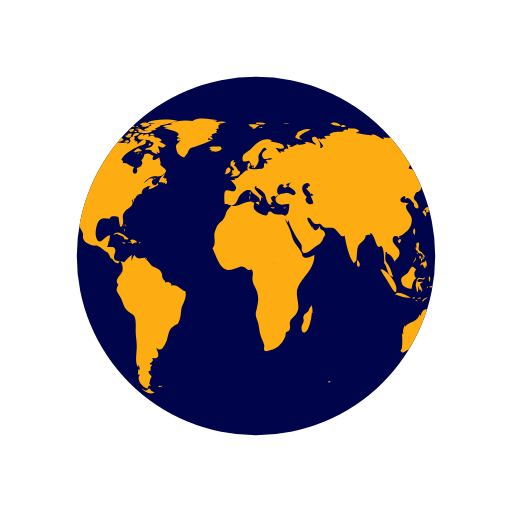
t = 0.00 s
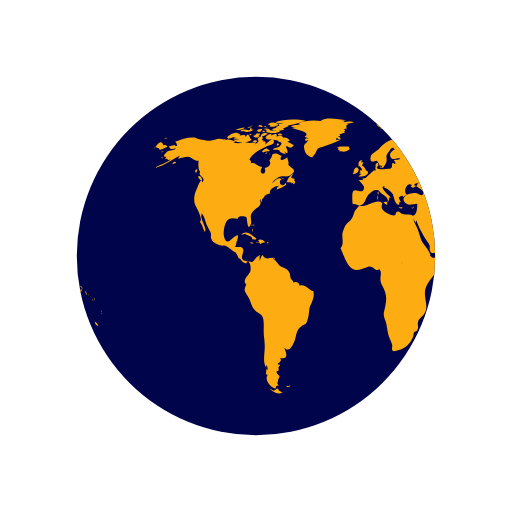
t = 0.50 s
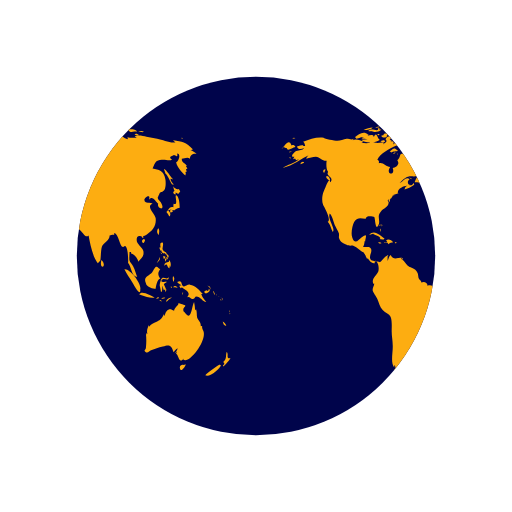
t = 1.00 s
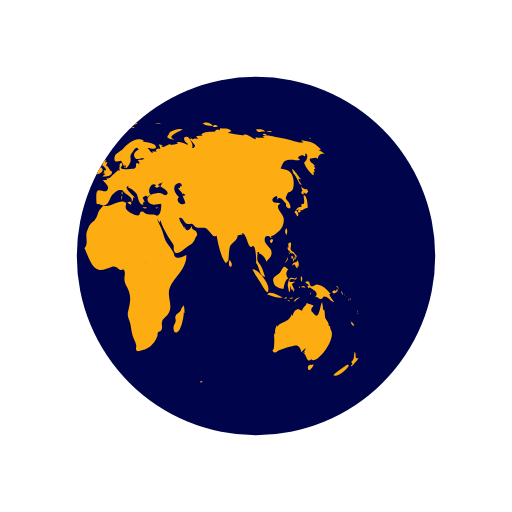
t = 1.50 s

The animated SVG that drew these frames (rendered in a browser with its animation timeline set to each time). Animation: 2 SMIL elements (animateTransform=2); one cycle of 2.00 s, repeats indefinitely.

<svg xmlns="http://www.w3.org/2000/svg" xmlns:xlink="http://www.w3.org/1999/xlink" style="margin: auto; background: rgb(255, 255, 255); display: block;" width="200px" height="200px" viewBox="0 0 100 100" preserveAspectRatio="xMidYMid">
<defs> <clipPath id="ldio-65cj23gtye-cp"> <circle cx="50" cy="50" r="35"></circle> </clipPath> </defs>
<circle cx="50" cy="50" r="35" fill="#00044b"></circle>
<g clip-path="url(#ldio-65cj23gtye-cp)">
  <path transform="scale(2) translate(-25 -25)" fill="#fdad11" d="M64.4,74.4c0.3,0.3,0.2,0.3-0.3,0.3C64.1,74.3,64.2,74.5,64.4,74.4z M31.4,75.4c-0.2,0.1-0.3-0.2-0.5,0.1c0.3,0.2,0.6,0.1,0.8-0.1C31.6,75.2,31.6,75.4,31.4,75.4z M84.9,36.9c-0.3,0.2-0.8-0.1-1.1-0.5 c0.1,0.2,0.1,0.6,0.3,0.9c-0.5,0.2-0.2,0.6,0.2,0.7c0-0.1,0-0.3,0-0.4c0.2,0.1,0.4,0.2,0.5,0.3c0.2-0.2,0.2-0.3,0.4-0.5 C85.1,37.2,85,37,84.9,36.9z M85.1,40.6c0-0.6-0.1-2.1-0.6-2.4c-0.6-0.4,0.5,2.1-0.6,1.6c0,0.2-0.1,0.5,0,0.7 c-0.8-0.3-0.9,0.5-1.4,0.9c0.3,0.3,0.4,0.6,0.6,0.9c0.3-0.4,0.2-0.9-0.3-1.2c0.2,0,0.4-0.2,0.6-0.2c0.2,0,0.6,0.2,0.6,0.2 C84.2,41,84.5,40.7,85.1,40.6z M83.7,41c-0.4-0.1-0.7,0.2-0.3,0.6c0.2-0.4,0-0.1,0.3-0.2C83.8,41.2,83.6,41.1,83.7,41z M93.5,62.8 c0.1,0.5,0.3,0.9,0.7,0.8C94.1,63.3,93.8,63,93.5,62.8z M93,71.2c-0.1-0.1-2.5,1.6-2.9,2.1c0.8,0.5,2.9-1.2,3.1-2.1 C93,71.5,92.9,71.2,93,71.2z M95,69.9c-0.4,0.2-0.6,0-0.5-0.4c0,0.1-0.1,0.2-0.1,0.3c0.1-0.5,0.1-0.8-0.1-1.1 c-0.3,0.7,0.1,1.4-0.7,2c0.3,0.3,0.3,0.4-0.1,0.7c0.1,0,0.1,0.1,0.1,0.2C93.9,71.3,95,70.2,95,69.9z M82,50.6 c0.2-0.2,0.3-0.2,0.3-0.5c-0.1,0-0.3-0.1-0.4-0.1C81.9,50.2,81.9,50.4,82,50.6z M82.4,50.6c-0.3-0.4-0.2,0.1-0.1,0.5 c0.2-0.3,0.3-0.5,0.2-0.9C82.5,50.4,82.4,50.5,82.4,50.6z M82.8,49.7c-0.1,0-0.2,0-0.3,0c0,0.1,0.2,0.4,0.2,0.5c-0.1,0-0.1,0-0.2,0 c0.1,0.2,0.1,0.3,0.2,0.5c0.1-0.2,0.1-0.2,0-0.5c0.1,0,0.2,0.1,0.2,0.1C83,50.1,82.9,49.9,82.8,49.7z M81,51 c0.2-0.3,0.3-0.4,0.2-0.8c-0.1,0.5-0.4,0.8-0.6,1.2C80.8,51.3,80.9,51.1,81,51z M81.2,48.6c0.1,0.2,0.1,0.5,0.3,0.3 c0,0.4,0.3,0.6,0.6,0.6c0,0,0-0.1,0.1-0.1c0.1,0.2,0.2,0.3,0.4,0.4c0-0.7-0.6-0.5-0.8-1c-0.2-0.4,0.2-0.9,0-1.4 c-0.5-0.1-0.6,0.3-0.4,1c0,0-0.1-0.1-0.1-0.1C81.1,48.3,81.1,48.4,81.2,48.6z M83.3,52.2c0.1-0.5,0.1-1.1-0.3-1.4c0,0.1,0,0.2,0,0.3 c-0.4,0.2-0.9,0.1-0.9,0.8c0.7-0.7,0.4,0.2,1,0.5c0-0.2,0.1-0.5,0.1-0.7C83.2,52,83.3,52.1,83.3,52.2z M81.5,49.6 c0.1-0.1,0.3-0.1-0.2-0.3C81.4,49.4,81.5,49.5,81.5,49.6z M91.8,57.4c0.1,0.1,0,0.2,0.2,0.1c-0.1-0.2-0.2-0.5-0.3-0.7 C91.6,57,91.7,57.1,91.8,57.4z M90.2,57.3c0.4-0.1,1.1-0.5,0.6-0.9c-0.1,0.4-0.2,0.6-0.4,0.3c-0.1,0-0.5,0.2-0.5,0.3 C89.9,57.2,90,57.2,90.2,57.3z M90.9,56.1c0.1,0.2,0.2,0.3,0.2,0.5c0.1-0.5-0.2-0.8-0.6-0.8C90.7,55.9,90.8,56,90.9,56.1z M90.3,59 c-0.2-0.4-0.7-0.7-1-1.6c0.1,0,0.2,0,0.3,0c-0.7-0.7-1.4-1.7-2.5-1.8c-0.5-0.1-1,0.5-1.3,0.3c-0.5-0.2-0.1-1.4-1.2-0.8 c0.3,0.4,0.6,0.5,0.9,0.6c-0.2,0-0.3,0.1-0.5,0.1c0.1,0.2,0.2,0.4,0.3,0.5c0.1,0,0.2-0.2,0.2-0.2c0.6,0.5,2,1,1,2 c0.6-0.3,0.7,0.4,1.2,0.3c0.4-0.1,0.4-0.5,0.6-0.5C89.2,57.9,89.5,58.9,90.3,59z M93.2,58.5c-0.1,0.1-0.2-0.2-0.2,0.1 C93.3,58.8,93.2,58.6,93.2,58.5z M92.4,57.7c0,0-0.1-0.2-0.2-0.3C92.2,57.6,92.3,57.6,92.4,57.7z M92.9,58c0.1,0.1,0.1,0.1,0.2,0.2 c-0.2-0.2-0.3-0.3-0.5-0.4C92.7,57.8,92.8,57.9,92.9,58z M93.5,59.1C93.6,58.9,93.6,58.8,93.5,59.1z M93.5,58.7c0-0.2,0-0.4-0.2-0.6 C93.3,58.3,93.4,58.5,93.5,58.7z M81,45.9c0.1-0.5,0.2-1-0.1-1.3C80.6,45,80.6,45.5,81,45.9z M94.8,61c0,0,0.1-0.2,0-0.4 C94.7,60.8,94.8,61.1,94.8,61z M94.8,61.2c0.1,0.1,0,0.3,0.2,0.1C94.9,61.1,94.8,61.2,94.8,61.2z M29.5,76.3 c-0.4-0.8-0.5-0.2-0.7-0.2c0.2,0-0.3,0.2-0.3,0.2c-0.2,0-0.6-0.3-0.9-0.4c0.9,0.9,1.9,1.2,2.6,0.7C30,76.6,29.8,76.4,29.5,76.3z M89.6,64.4c0-0.2-0.2-0.3-0.1-0.7c-0.2,0-0.1-0.1-0.3,0c0.1-0.8-0.5-1.1-0.7-1.7c-0.1-0.5,0-1-0.2-1.6c-0.1,0.1-0.1,0.1-0.2,0.2 c0-0.5-0.1-1.1-0.2-1.6c-0.5,0.9-0.5,3.8-1.7,2.2c-0.3-0.5-0.4-0.2-0.4-0.8c0-0.3,0.4-0.5,0.4-0.7c0-0.1-1.1-0.4-1.4-0.5 c0.3,0.3-0.7,0.7-0.8,1.5c-0.5-0.2-0.7-0.4-1.1-0.2c-0.4,0.1-0.7,0.9-0.7,1.1c0,0-0.1,0.1-0.1,0.1c0-0.1,0-0.2-0.1-0.3 c-0.4,0.8-0.6,1.1-1.3,1.4c-0.6,0.3-1.1,0.4-1.6,1c0-0.1,0-0.2,0-0.3c-0.3,0.6-0.5,1.1-0.3,1.8c-0.1-0.1-0.1-0.2-0.2-0.3 c0,0.1,0,0.3,0,0.4c0-0.1-0.1-0.1-0.1-0.2c0.1,1,0.1,1.7,0,2.7c0,0.4-0.6,0.5,0,0.9c0.4,0.2,0.7-0.3,1-0.4c0.8-0.2,1.4-0.5,2.3-0.7 c1.4-0.5,1.7-0.2,2.1,1.1c0.2-0.3,0.5-0.6,0.8-0.8c-0.1,0.4-0.3,0.7-0.6,1c0.2-0.1,0.3-0.2,0.5-0.4c-0.1,0.2-0.1,0.3-0.2,0.5 c0.5,0.2,0.5,2.1,1.5,0.9c0,0.1-0.1,0.1-0.1,0.2C86.9,71.3,90.8,66.1,89.6,64.4z M85.9,71.3c-0.4-0.2-1,0.2-0.7,0.8 c0.2,0.6,0.9-0.4,1.1-0.9C86.2,71.2,86.1,71.2,85.9,71.3z M24.6,44.3c0-0.2,0.2-0.3-0.1-0.5C24.5,44,24.6,44.2,24.6,44.3z M24.2,44.9c0.1,0.1,0.1,0.2,0.1,0.4c0.1-0.2,0.1-0.3,0-0.6C24.1,44.6,24.3,44.8,24.2,44.9z M24.4,43.9c-0.2,0-0.3-0.1-0.3,0.2 C24.3,44.1,24.4,43.9,24.4,43.9z M36.2,56.9c-1-0.3-1.6-1.5-2.7-1.1c0-0.7-0.8-0.9-1.2-0.6c0-0.4-0.4-0.5-0.5-0.8 c-0.1-0.1-0.1-0.7-0.2-1c-0.3-0.7-0.6-0.8-1.2-1.1c-0.6-0.3-0.6-0.2-1.1-0.8c-0.3-0.4-0.6-0.7-1-1c0.1,0,0.2-0.1,0.3-0.1 c-0.9-0.2-1.7,0.6-2.3-0.6c-0.4,0.3-0.4,0.8-0.6,1.2c0-0.3,0-0.7,0-0.9c0.4-0.6-0.1-0.2-0.5,0.1c-0.3,0.2-0.7,0.9-1,1 c0,0-1.6-0.3-1.6-0.3c-0.8-0.7,0.1-1.4-0.1-2.2c-0.2-0.8-1.1-0.3-1.6-0.5c0.2-0.3,0.3-0.7,0.3-1.1c0.1,0,0.1,0,0.1,0.1 c0.2-1.2,0.5-1.7-0.7-0.8c-0.6,0.5-1.3,1.5-1.8,0c-0.3-0.8,0-2.4,0.4-3.1c0.7-1.1,1.6-0.5,2.3-0.6c-0.1-0.7,1.4-0.4,1.6-0.3 c0.2,0.3,0.2,2.8,0.8,1.6c0.5-1-0.4-1.7,0.5-2.7c0.6-0.7,2-1.1,1.3-2.2c0.1,0,0.1,0,0.2,0.1c0-0.2,0-0.3,0.1-0.4 c0,0.4,0,0.4-0.1,0.8c0.3-0.4,0.3-0.4,0.3-0.9c0.1,0.1,0.1,0.1,0.1,0.2c0.2-0.3,0.4-0.5,0.4-0.7c0,0,0.4-0.1,0.6-0.1 c-0.1,0-0.3,0-0.5,0c0.4-0.2,0.8-0.2,1.1-0.4c-0.1,0,0,0-0.2,0c-0.1-0.9,1.4-1.5,1.9-1.4c-0.5,0.2-0.4,0.3-0.6,0.7 c0.5-0.1,1.4-0.5,1.9-0.9c0-0.1-0.1-0.3-0.1-0.4c-0.6,1.2-1.7-0.1-0.8-0.7c-0.7-0.6-1.3,0.5-2,0.8c0.5-0.5,1.1-1.2,1.7-1.3 c0.8-0.2,1.5,0.2,2.2-0.4c1.2-0.9,0.1-1.1-0.6-1.9c0.2-0.5-0.1-0.9-0.2-1.5c-0.5,0.5-1.8,1-1.1-0.3c-0.5,0-0.6-0.4-1.2-0.4 c-1,0-0.4,0.7-1.2,1.3c0.6,0.8-0.3,1.4-0.9,1.5c0.6,1.6-1.5,1.4-0.5-0.2c-0.8,0-1.4-1-2.2-0.7c0-0.6,0.1-0.4-0.3-0.7 c0.5-1.3,2.5-2.2,3.5-2.7c0.3-0.1,1.4-0.2,1.3-0.9c-0.2-1-1.3,0.4-1.7,0.6c0.1-0.2,0-0.2,0.1-0.5c-0.2,0-0.2-0.2-0.6,0 c0.1-0.1,0.1-0.2,0.2-0.3c-0.1,0-0.2,0-0.4-0.1c0.7-0.6-0.4-1-0.8-0.1c0.5,0.5-0.1,0.7-0.5,1c0.1-0.1,0.1-0.2,0.2-0.3 c-0.5-0.2-1,0.1-1.6,0c-0.4-0.1-0.7-0.4-1.2-0.1c0,0,0.1,0.1,0.1,0.1c-0.4,0.1-1.1,0.1-1.7,0c0.1-0.1,0.3-0.1,0.4-0.2 c-0.6-0.3-1.5-0.7-2.1-0.3c0.1-0.1,0.1-0.2,0.2-0.3c-0.4,0.3-0.9,0-1.4,0c-0.6,0.1-1.2,0.4-1.8,0.4c-0.6,0-2.5-0.4-2.7-0.6 c-1.3-0.2-2.7,0.3-4,0.8c0.3,0.2,0.3,0.4,0.4,0.8c-0.2,0-0.3,0-0.5,0c0.1-0.1,0.1-0.1,0.2-0.2c-0.4,0-0.9,0.2-1.3,0.3 c0.2,0.7,0.9,0.5,1.4,0.3c-0.3,0.5-0.9,0.4-1.5,0.6c-0.5,0.2-1.4,1.3-0.4,1.1c-0.1,0.1-0.1,0.3-0.3,0.5c0.2-0.1,0.3-0.1,0.5-0.1 c0,0.1,0,0.1-0.1,0.2c0.1,0,0.1-0.1,0.2-0.1c0,0.1,0,0.1,0,0.2c0.2-0.1,0.4-0.1,0.6-0.2c-1,0.9-2.2,1-3.2,1.7 c2.1-0.4,3.5-1.8,5.4-2.6c-0.3,0.1-0.7,0.4-0.8,0.8c0.8-0.2,1.2-0.4,1.9-0.4c0.8,0.1,1.3,0.9,2.1,0.8c-0.1,0.6-0.1,1.8,0.3,2.2 c-0.6,0.8,1.3,1,0.4,2c-0.2-1.2-0.9,1-1.2,1.6c-0.4,0.8-0.5,2-0.2,2.8c0.2,0.4,1.7,3,0.9,3.3c0.6,0.7,0.6,1.2,1,2 c0.6-0.7-1.1-2.5-0.6-3.6c0.4,0.2,0.8,1.8,1,2.3c0.2,0.4,0.6,1.1,0.8,1.6c0.1,0.7-0.2,0.6,0.2,1.3c0.2,0.4,0.9,0.7,1.3,0.9 c0.5,0.3,1,0.1,1.3,0.2c0.8,0.3,1.4,1.1,2.1,1.3c0,0-0.1,0-0.1,0c0.4,0.5,0.5,0.9,0.7,1.3c0.1-0.1,0.1-0.1,0.1-0.2 c0.4,0.6,0.9,1.2,1.4,1c-0.1-0.8,0.3-0.4,0.5-0.1c0.3,0.5,0.3,1.3,0.2,1.7c-0.2,0.7-1.6,1.6-0.9,2.5c0-0.1,0.1-0.1,0.1-0.2 c0,0.6-0.4,0.8-0.3,1.5c0.1,0.3,0.7,1.2,0.9,1.6c0.3,0.7,0.5,1.6,1,2.1c0.5,0.6,1.3,0.7,1.6,1.4c0.3,0.7,0.2,2,0.2,2.8 c0,1,0.2,1.8,0.2,2.7c0.1,1.2-0.5,3.5,0.3,4.4c0-0.2,0-0.3,0-0.5c0.3,0.3,0.2,0.4,0.3,0.9c-0.1,0-0.2-0.1-0.3-0.1c0,0.5,0,0.6-0.1,1 c0.1,0,0.3,0.1,0.4,0.1c-0.8,1.1,0.7,2.6,1.6,2.7c-0.1-0.5,0.1-0.6,0.6-0.6c-0.6-0.4-0.2-0.6-0.2-1c0-0.2,0.3-0.7,0.3-0.7 c0-0.2-0.3-0.5-0.3-0.4c0-0.1-0.3-0.3-0.3-0.6c0-0.2,0.4-0.2,0.4-0.2c0.1-0.5-0.2-0.7,0.3-1c0-0.1-0.1-0.1-0.1-0.2 c-0.8,0,0-0.5,0-0.4c0.1-0.3,0.5-0.3,0.1-0.9c1.8,0.4,1.2-1.1,0.8-2c1,0.9,1.4,0,1.9-1c0.6-1.3,0.3-2.4,1.5-3.2 c0.7-0.5,0.7-0.1,1.1-1c0.3-0.8,0.3-1.4,0.4-2.2C35.4,59.7,36.6,58.3,36.2,56.9z M24.2,26.2c-0.2,0-0.3-0.1-0.5,0 C23.9,26.6,23.9,26.3,24.2,26.2z M22.4,25.3c-0.2,0.1-0.4,0.2-0.5,0.3c0.4,0.1,0.8,0,1.2,0c-0.2,0-0.4,0.2-0.6,0.2 c0.5,0,1.7,0,2-0.5c-0.2,0-0.3,0-0.4,0c0-0.1,0-0.2,0.1-0.3c-0.4,0.1-0.3-0.1-0.4,0.4C23.3,25.5,22.8,25.2,22.4,25.3z M24.2,27.3 c-0.5-0.1-0.6-1.9-1.2-0.5c0-0.6-0.7-0.4-1.2-0.3c0.1-0.1,0.1-0.1,0.2-0.2c-0.5-0.1-1.1,0.2-1.5,0.5c0.2,0,0.4,0.1,0.7,0.1 c-0.2,0-0.4,0.1-0.6,0.1c0.3,0.2,0.8,0.1,1.2,0.2c-0.4,0-0.8,0.1-1.2,0.1C21.2,28.1,23.6,27.9,24.2,27.3z M24,24.9 c0-0.3-0.3-0.1-0.7,0C23.6,25,23.8,24.9,24,24.9z M21.6,25.4c0.4-0.1,0.9-0.1,1.2-0.5c-0.6,0-1.2,0.2-1.8,0.5 C21.2,25.4,21.4,25.4,21.6,25.4z M32.4,34.8c-0.1,0-0.2,0.2-0.3,0c0,0,0.1-0.1,0.1-0.1c-0.1,0-0.3,0-0.4,0c0.2-0.2,0.3-0.5,0.5-0.7 c-0.6,0.1-1.2,1.1-1.3,1.6c0.3,0,0.7,0,1,0.1c-0.1,0.1-0.1,0.1-0.2,0.2c0.1-0.1,0.4-0.2,0.5-0.3c0,0.1,0,0.2-0.1,0.4 c0.4,0,0.5-0.3,0.4-0.7c-0.1,0-0.1,0-0.2,0.1c0-0.1,0.1-0.2,0.1-0.3C32.6,34.9,32.5,34.9,32.4,34.8z M14,35c0.7,0.6,0.5-0.1,0.2-0.5 C13.7,34.1,13.5,34.6,14,35z M19.6,27.1c0.8-0.1,1.5-0.7,2.3-0.8c-0.9-0.9-1.9,0-2.6,0.5C19.5,26.8,19.5,27,19.6,27.1z M27.7,29.4 c-0.8-0.6-0.7-0.5-1.6,0.2c0.1,0,0.4,0.2,0.3,0.2C27,29.4,27.6,29.7,27.7,29.4z M13.3,33.1c-0.2,0.2-0.3,0.4,0,0.7 c0.1-0.2,0.2-0.5,0.3-0.7C13.4,33.1,13.4,33.1,13.3,33.1z M27.5,30.1c0.1,0,0.1,0.3,0.2-0.1C27.6,30,27.6,30.1,27.5,30.1z M29.8,36 c-0.1,0,0-0.3-0.2-0.1c0.3,0.2,0.2,0.2,0.6,0.1C30.1,36.1,29.9,36.1,29.8,36z M26.7,30c0.2,0,0.3,0.1,0.6-0.2 C27,29.8,26.9,29.9,26.7,30z M30.5,35c-0.2-0.2-0.3-0.3-0.6-0.3C30.1,34.9,30.3,34.9,30.5,35z M27,25.3c0,0.2,0.1,0.2,0,0.5 c0.7,0.2,2.2,0.4,2.7-0.2c-0.7-0.3-1.4,0.1-2.1-0.2c0,0,0.1-0.1,0.1-0.1c-0.4-0.2-0.8-0.3-1.3-0.1C26.7,25.3,26.8,25.3,27,25.3z M26.8,24.9c0.2,0,0.3,0,0.5,0C27.2,24.8,26.9,24.9,26.8,24.9z M27.5,24.4c0.1,0,0.2,0,0.4,0c-0.1,0.1-0.2,0.1-0.3,0.2 c0.6,0.4,1.2,0,1.8-0.2c-0.5-0.6-1.3-0.6-2-0.2C27.3,24.4,27.4,24.2,27.5,24.4z M26.3,25.8c0.2,0,0.3,0.1,0.5-0.1 C26.6,25.6,26.1,25.4,26.3,25.8z M27,24.8c-0.1-0.2-0.1-0.3-0.5,0C26.8,24.9,26.8,24.7,27,24.8z M29.7,26.4c0.1,0,0.3,0,0.5,0 c-0.2-0.3-0.6-0.4-0.9-0.2C29.4,26.5,29.4,26.4,29.7,26.4z M26.9,26c-0.5-0.1-0.9,0.1-1,0.7c0.5-0.1,1-0.3,1.4-0.6 C27.1,26.1,27,26,26.9,26z M31.5,27.3c-0.4-0.3-0.7-0.5-1.2-0.4c-0.2-0.6-0.9-0.4-1.3-0.2c0.3-0.8-0.6-0.5-1-0.2 c0-0.1,0-0.1-0.1-0.2c0.1-0.1,0.2-0.1,0.3-0.2c-0.6,0-1.1,0.2-1.4,0.8c0.1,0,0.2,0,0.3,0C27.1,27,27,27,26.9,27.1 c0.6,0.3,2.7,0.1,2.5,0.6c0.8,0.1,0.7,0.4,0.2,0.9c-0.3,0.3-0.9,0.1-1.3,0.6c0.5,0.2,0.9-0.2,1.4,0.3c0,0-0.1,0.1-0.1,0.1 c0.4,0.3,0.8,0.5,1.2,0.5c-0.1-0.2-0.2-0.5-0.4-0.7c1.4,1.5,0.5-0.9,0.4-0.7c0.3-0.6,0.9,0.8,1.6-0.4c-0.5-0.1-0.8-0.5-1.3-0.6 c0.2-0.1,0.3-0.1,0.5-0.2C31.6,27.5,31.5,27.4,31.5,27.3z M25.7,24.7c0.2,0.1,0.4,0.1,0.6,0.1c-0.1-0.4-0.5-0.5-0.9-0.3 c0.1,0,0.1,0,0.2,0.1c-0.1,0-0.2,0.1-0.3,0.1C25.4,24.7,25.5,24.7,25.7,24.7z M29,24c0.5,0.1,0.9,0.1,1.4,0.1 c-0.3,0.1-0.7,0.1-1,0.1c0.1,0.2,0,0.1,0.2,0.3c-0.2,0.1-0.5,0.2-0.8,0.3c0.2,0.1,0.3,0.2,0.4,0.3c-0.4-0.2-0.8,0-1.1,0.3 c0.7,0.1,1.9,0.3,2.5-0.2c-0.1,0-0.2,0-0.4,0c0.4-0.3,1-0.4,1.2-0.7c-0.1,0-0.2,0-0.3,0c0.9,0,1.8-0.4,2.7-0.6c-0.1,0-0.3,0-0.4,0 c0.4-0.1,0.9-0.1,1.3-0.3c-1.6-0.4-4.4-0.4-5.9,0.3C28.9,23.8,28.9,23.9,29,24z M29.5,28.2c-0.2-0.3-0.3-0.3-0.5,0.2 C29.3,28.4,29.4,28.3,29.5,28.2z M24.4,24.6c-0.2,0-0.4-0.1-0.6,0.1C24,24.7,24.2,24.6,24.4,24.6z M25,27.4c-0.2,0-0.4,0-0.7,0.2 c0.3,0.2,0.6,0.2,0.9,0.1C25.2,27.4,25.1,27.5,25,27.4z M24.4,26.5c0.4,0.5,0.9,0.5,1.3,0c-0.1,0-0.2-0.1-0.2-0.1 c0.2-0.1,0.2-0.1,0.3-0.3c-0.4,0-0.9-0.1-0.9,0.3C24.7,26.4,24.6,26.5,24.4,26.5z M25.3,25.7c0.4,0.2,0.9-0.1,0.9-0.5 c-0.4,0-0.8,0-1.1,0.4C25.5,25.4,25.3,25.7,25.3,25.7z M78.1,46.7c-0.7,0.3-0.2,0.9,0,0.7C78.4,47,78.4,46.8,78.1,46.7z M24.7,46.8 c0.2,0,0.3,0,0.4-0.2c-0.8-0.5-2-1.9-3-0.7c0.3-0.1,0.6-0.2,0.9-0.3c0,0-0.1,0.1-0.1,0.1c0.6,0.3,1,0.3,1.4,0.8 c-0.1,0.1-0.1,0.2-0.2,0.2C24.3,46.7,24.5,46.8,24.7,46.8z M55.7,40.5c-0.1,0.1-0.2,0.1-0.4,0.1c0.4,0.2,0.3,0.1,0.6-0.2 C55.9,40.4,55.8,40.4,55.7,40.5z M49.5,32.8c0.1-0.4,0.2-0.6-0.3-0.4C49.2,32.7,49.3,32.7,49.5,32.8z M48.9,38.1 c0-0.3,0.1-0.4,0-0.7C48.6,37.7,48.8,37.8,48.9,38.1z M45.1,32.6c0.1-0.1,0.1-0.3,0.2-0.1c0,0.1,0.4,0.4,0.4,0.6 c0,0.4-0.6-0.1-0.3,0.6c-0.1,0-0.2,0.1-0.3,0.1c0.1,0,0.3,0.2,0.5,0.2c-0.2,0.1-0.4,0.3-0.6,0.5c0.7,0,1.9,0,1.9-1 c-0.6-0.2-0.6-1-1.2-1.2c0.2-0.2,0.2-0.5,0.3-0.6c-0.2,0-0.3,0-0.5,0c0.1-0.1,0.2-0.3,0.3-0.4C45,31.2,44.9,32,45.1,32.6z M53.3,40.5c-0.2,0-0.2,0.1-0.4-0.1c0,0.1,0,0.1,0,0.2c0.3,0.1,0.5,0.2,0.8,0C53.5,40.5,53.5,40.5,53.3,40.5z M41.5,27.3 c-0.3,0-0.6,0-0.9,0c0-0.1,0.2-0.4,0.2-0.4c0.3,0.3,0.4,0.3,0.8,0.3c-0.2-0.3-0.2-0.4-0.6-0.6c0.1,0,0.3,0,0.5,0 c-0.1-0.1,0-0.2-0.2-0.4c0.3,0,0.5-0.1,0.7-0.2C42,26,42,26,41.9,26c0.2,0,0.3,0,0.5,0c-0.1-0.1-0.2-0.2-0.2-0.3 c0.3-0.2,0.3-0.2-0.1-0.5c0.2,0,0.5-0.1,0.7-0.1c-0.3-0.4-0.2-0.7,0.3-0.9c-0.2,0-0.3,0-0.5,0c0.5,0,1-0.2,1.6-0.3 c-0.6-0.3-1.5-0.1-2.1,0c0.1-0.1,0.2-0.1,0.2-0.2c-0.6-0.1-1.3-0.1-1.9-0.1c0.7,0,1.5,0.1,2.2-0.1c-1.4-0.2-3.8-0.7-5,0.1 c0.1,0,0.3,0.1,0.4,0.1c-1.6-0.3-3.3-0.2-4.8,0.4c0.2,0,0.3,0.1,0.5,0.1c-0.6,0.3-1.4,0.1-1.9,0.5c0.4,0.1,0.8,0.2,1.2,0.2 c-0.3,0-0.7,0-1,0.1c0.2,0.2,4.1,0.7,2.5,1.7c0.3,0.1,0.5,0.2,0.8,0.4c-0.9-0.5-1,0.9,0,0.2c-0.6,1-1.2,0.7-0.8,2.1 c0.2,0.7,0.5,0.9,0.9,1.1c0.7,0.4,0.6,0.2,1.1-0.4c0.1-0.1,0.4-0.9,0.6-1.1c0.4-0.3,0.8-0.2,1.1-0.4C39.3,28.2,40.4,27.9,41.5,27.3z M25.3,47.4c0.3,0.1,0.4-0.1,0.6,0.3c0.2-0.4,0.6-0.3,0.9-0.4c-0.3-0.4-0.9-0.7-1.4-0.4c0.2,0.2,0.1,0.2,0.3,0.4 c-0.2,0-0.3,0.1-0.6,0C25,47.6,25.1,47.4,25.3,47.4z M80.8,58.3c0.1,0,0.2-0.1,0.3-0.1C81,58,80.7,58,80.5,58.4 C80.6,58.4,80.7,58.3,80.8,58.3z M82.5,56.6c-0.2-0.4-0.3-0.7-0.5-1.1c0.2-0.1,0.3-0.3,0.5-0.3c0-0.1,0-0.1,0-0.2 c-0.4,0.2-1.4,0.1-0.8-0.4c0.5-0.4,1.2,0.5,1.3-0.5c-0.4,0.6-0.9,0-1.3,0.2c-0.3,0.2-0.5,1.1-0.5,1.5c0,0,0.3,1.2,0.2,1.2 c0.4,0.2,0.2-0.9,0.4-1.2c0,0.4,0.1,0.6,0.2,0.9c0.1-0.1,0.2-0.1,0.3-0.2c-0.1,0.3,0,0.3,0,0.5C82.5,56.9,82.4,56.8,82.5,56.6z M78.5,55.3c0.1,0.8,1.5,1.1,1.9,1.1c0.1-0.7,0.3-1.8,0.9-2c-0.6-0.8-0.4-1.3,0-1.8c-0.4-0.2-0.5-0.6-0.8-0.5 c-0.3,0.1-0.6,0.9-0.8,1.1C79.1,53.9,77.9,54,78.5,55.3z M85.8,57.1c-0.1,0.1-0.2,0-0.2,0.5C85.8,57.4,85.7,57.2,85.8,57.1z M83.6,56c-0.1,0-0.2,0-0.3,0C83.6,56.5,83.5,56.1,83.6,56z M81.6,58.9c-0.1-0.2-0.1-0.4-0.5-0.3C81.3,58.8,81.4,58.8,81.6,58.9z M82.3,58.2c-0.1-0.2-0.5-0.1-0.8,0.1C81.7,58.4,82,58.3,82.3,58.2z M78.7,58c0.5,0.1,1,0.2,1.5,0.1c-0.6-0.3-2.6-1.5-3-0.6 C77.7,57.7,78.2,57.8,78.7,58z M77.4,56.5c0.3-1-2-4.1-3.1-3.9c0.4,0.9,1,1.6,1.5,2.5C76,55.4,77.5,58.3,77.4,56.5z M84.2,56.1 c0.2,0.1,0.3,0,0.5,0.2c-0.2-0.5-0.6-0.6-0.9-0.2C84,56.1,84.1,56.1,84.2,56.1z M83.9,55.1c0.1-0.4,0.3-0.8-0.1-1.2 C83.7,54.3,83.7,54.7,83.9,55.1z M82.7,58.8c0.2-0.3,0.6-0.5,0.9-0.7c-0.5,0-1,0.2-1.2,0.8C82.5,58.9,82.6,58.9,82.7,58.8z M44.1,33.6c-0.1,0.1-0.1,0.3-0.2,0.4c0.4,0.1,1.4-0.5,1.1-1C44.7,32.3,44,33,44.1,33.6z M41.8,29.6c0.5,0.1,1.1-0.1,1.5-0.5 c0-0.1-0.2-0.4-0.2-0.5c-0.6,0.1-1.9-0.2-2.3,0.3c0.2,0,0.3,0.1,0.5,0.1c-0.1,0-0.2,0.1-0.4,0.2c0.2,0.1,0.3,0.1,0.5,0.2 c-0.1,0.1-0.2,0.1-0.2,0.2C41.4,29.5,41.6,29.5,41.8,29.6z M48.7,38.5C48.8,40.2,49,37.2,48.7,38.5z M50.5,39.4 c-0.2,0-0.4,0.1-0.6,0c0.1,0.3,0.4,0.5,0.7,0.6C50.7,39.5,50.6,39.5,50.5,39.4z M24.1,47.3c-0.1,0.1-0.2-0.1-0.2,0.1 c0.3,0.2,0.3,0.2,0.6,0.1C24.4,47.3,24.3,47.4,24.1,47.3z M70,51c-0.1-0.1-0.1-0.1-0.2-0.2C69.3,52.7,70.9,52.3,70,51z M61,60.2 c0-0.2-0.1-0.4-0.2-0.6c-0.1,0.3-0.3,0.5-0.4,0.7c-0.1,0.8-0.9,0.8-1.1,1.4c-0.2,0.4,0.1,0.7,0,1.1c-0.1,0.4-0.3,0.6-0.4,1 c-0.1,1.2,0.5,1.5,1.1,0.7c0.5-0.7,0.9-2.6,0.9-3.5c0,0.1,0.1,0.2,0.1,0.2C61.1,60.9,61,60.6,61,60.2z M74.3,48.1 c-0.9,0.8-1-2.4-2-2.6c0,0.2,0,0.2,0,0.4c-0.3-0.1-0.5,0-0.9,0.1c0.1,0.9-1.3,1.5-1.5,2.2c-0.2,0.6-0.2,2.1-0.3,2.7 c-0.1,0.1-0.3,0.4-0.5,0.5c-1-1.2-1.5-3.8-1.8-5.4c-0.6,0.6-1.1-0.6-1.6-1c-0.5-0.5-0.4-0.4-1.1-0.5c-0.5-0.1-0.9,0.1-1.3-0.1 c-0.4-0.2-0.5-0.6-0.8-0.7c-0.3-0.1-0.5,0.2-1,0c-0.7-0.3-0.8-1.5-1.5-1.1c0.1,0.9,0.8,1.3,1,2.1c0-0.2,0.1-0.4,0.1-0.5 c0.1,1.3,1,0.8,1.4-0.1c-0.1,0.9,0.5,0.7,0.8,1.1c0.4,0.8,0.2,0.6-0.1,1.2c-0.4,1-0.6,1.2-1.5,1.7c-0.6,0.4-2,1.9-2.6,1.1 c-0.3-0.4-0.1-0.9-0.2-1.3c-0.2-0.5-0.7-1-0.9-1.4c-0.4-0.8-1.8-3-1.6-3.7c0,0.3-0.2,0.5-0.2,0.7c-0.2-0.3-0.4-0.5-0.5-0.9 c0.1,0.8,0.6,1.5,0.9,2.2c0.3,0.7,0.4,1.4,0.7,2.1c0.3,0.7,2,2.5,1.7,3c0.5,0.9,1.8,0.2,2.4-0.1c0.1,3.4-3.7,4.9-3.4,7.8 c0.1,1.4,0.7,2.7-0.3,3.9c-0.7,0.8-1,0.7-1.1,1.7c0,0.5,0.2,0.8-0.1,1.3c-0.1,0.2-0.6,0.3-0.7,0.5c0,0.1,0,0.5-0.1,0.7 c-0.2,0.5-0.5,1.1-0.9,1.5c-0.5,0.6-0.9,0.8-1.4,1c-0.2,0.1-1.4,0.4-1.5,0.4c-0.6-0.2-0.2-0.7-0.3-1.2c-0.2-0.8-0.6-1.4-0.8-2.2 c-0.2-0.9-0.2-1.6-0.5-2.5c-0.3-0.8-0.5-1.3-0.2-2.2c0.3-1.4,0.5-2.2,0.1-3.5c-0.3-1-0.9-1.5-0.9-2.5c0-0.8,0.3-1.3-0.2-1.9 c-0.9,0.6-1.1-0.8-2.2-0.5c-0.7,0.2-1.9,0.8-2.6,0.6c-1.5-0.3-2.2-3.1-2.8-4.2c0.8-0.8,0.2-2.2,0.4-3c0.1-0.4,0.4-1.2,0.6-1.5 c0.4-0.6,0.9-0.7,1.2-1.3c0.5-0.8,0.3-1.3,1-2c0.8-0.9,0.3-0.3,1.4-0.5c0.9-0.1,2.7-1.4,3.4-0.6c0.1,0,0.2-0.1,0.2-0.1 c-0.2,0.8-0.3,1.2,0.3,1.7c0.5,0.4,1.7,1.1,2.2,0.8c0.1,0,0-0.6,0.5-0.7c0.2-0.1,0.7,0.4,0.9,0.5c0.5,0.2,1.7-0.1,1.9,0.3 c0.9,0.2,1-1.5,1-2.3c-0.6,0-1.4,0.3-1.9,0.1c-1.2-0.5-0.9-1.5,0-1.9c0.4-0.2,1.1-0.3,1.6-0.3c0.4,0,1,0.7,1.4,0.3 c0.6-0.6-0.9-1.3-1.3-1.6c0.3-0.4,0.2-0.2,0.2-0.5c0.1-0.1,0.2-0.1,0.4-0.2c-0.4-0.1-1.6,0.5-0.6,0.6c-0.4,0.4-0.8,0.5-1.1,0.1 c0.1-0.1,0.2-0.1,0.3-0.2c-1-0.9-1.9,1.4-1,1.8c-0.2,0.1-0.5,0.3-0.7,0.5c-0.2-0.4-0.3-0.3-0.7-0.2c0.1,0.1,0.1,0.1,0.2,0.2 c-0.3-0.1-0.2,0.1-0.4-0.1c0,0.5,0.2,0.7,0.4,1.1c-0.1,0-0.2-0.1-0.3-0.1c0.1,0.2,0.1,0.2-0.1,0.2c0,0.1,0.1,0.2,0.1,0.4 C52,40,52,38.4,51.7,37.9c-0.3-0.5-1.4-1.3-1.6-1.2c-0.1-0.2,0-0.2,0-0.3c-1.3,0,1.2,2,1.3,2.3c-0.7-0.5-0.1,0.3-0.7,0.8 c0.3-1-0.8-1.3-1.3-1.8c-0.6-0.6-0.2-0.5-0.9-0.6c-0.5-0.1-1.1,0.5-1.3,0.7c-0.8,0.6-0.7,1.7-1.5,2.2c-0.8,0.5-1.1-0.4-1.8-0.1 c-0.1-0.5-0.2-2.3,0.1-2.6c0.4-0.5,1.5,0.4,1.9-0.1c0.7-0.8-0.5-1.5-0.8-2c0.3,0,0.5-0.1,0.8,0c0-0.1-0.1-0.3-0.1-0.4 c0.5,0.3,0.9-0.3,1.2-0.6c0.3-0.3,0.8-0.7,1-0.9c0.1-0.2,0.3,0.2,0.4-0.1c0,0-0.1-0.3-0.1-0.4c0.2-0.4-0.2-0.8,0.5-1 c0,0.1,0.1,0.4,0.1,0.5c-1.1,0.9,1.1,0.8,1.5,0.7c0.6-0.1,0.7,0.1,1.1-0.3c0.2-0.2-0.2-1.4,0.7-0.6c0-0.2,0-0.3,0-0.5 c-0.2-0.1-0.1-0.1-0.3-0.3c0.5-0.2,0.9,0,1.3-0.3c-0.6-0.4-1.5,0.5-1.9-0.3c-0.4-0.7,0.2-1.2,0.8-1.5c-0.5-0.8-0.9,0.1-1.2,0.5 c-0.7,0.9-0.3,0.8-0.4,1.8c0,0.2-0.6,1.4-0.9,1.3c-0.4-0.1-0.7-1.2-1-1.4c-0.3-0.1-1.5,0.8-1.2-0.8c0.1-0.6,1.1-1,1.6-1.5 c1-1.1,2.6-2.5,4.1-1.6c-0.1,0-0.2,0.1-0.3,0.1c0.4,0.2,2.3,0.3,2.6,0.9c0.4,1-1.2,0.3-1.6,0.4c0.5,0.3,0.5,0.9,1.1,1 c-0.1-0.1-0.1-0.2-0.2-0.3c0.2,0,0.6,0,0.9,0c-0.1-0.1-0.1-0.2-0.2-0.3c0.3-0.3,0.6-0.4,0.9-0.2c0-0.3-0.1-0.6-0.3-0.9 c0.4,0,0.6,0.1,0.8,0.3c-0.1,0-0.2,0-0.3,0c0.4,0.6,1.1-0.3,1.9-0.4c-0.1,0.1-0.1,0.1-0.2,0.2c0.5,0,1.2-0.1,1.6-0.3 c-0.1-0.1-0.2-0.1-0.3-0.2c0.6-0.2,1.5,0.2,2.1,0.5c0-0.1,0.1-0.1,0.1-0.2c-0.7-0.3-1.2-1.5-0.2-1.4c0.5,0,1.4,1.7,1,2.2 c0.4,0,0.5-0.1,0.6-0.5c-0.4-0.4-0.6-0.8-1-1.2c0.1-0.1,0.2-0.1,0.3-0.2c-0.1-0.1-0.1-0.2-0.2-0.2c0.2,0.2,0.4,0.4,0.6,0.6 c-0.1-0.1-0.1-0.2-0.2-0.2c0.4-0.2,0.8-0.2,1.2,0c-0.3-0.2-0.3-0.4-0.5-0.6c0.4-0.1,0.9-0.1,1.3-0.1c-0.1-0.1-0.2-0.1-0.3-0.2 c0.6-0.7,1.8-0.5,2.7-0.6c0.1-0.4,0.5-0.5,0.9-0.3C68.1,25,68,25,67.9,25c0.7,0.2,1.8-0.1,2.3,0.6c-0.2,0.1-0.5,0.3-0.7,0.4 c1.1,0.1,2.1,0.5,3.2,0.4c-0.1-0.1-0.1-0.2-0.2-0.2c1.1,0,1.5,0.7,2.5,1c0-0.1-0.1-0.2-0.1-0.4c0.6,0.2,1.2,0.1,1.8,0.1 c-0.1-0.1-0.3-0.2-0.4-0.3c0.5-0.3,1.7-0.1,2.3,0.1c0.7,0.2,1.4,0.2,2.1,0.4c1.1,0.2,2.5,0.9,3.6,0.7c-0.2-0.1-0.3-0.2-0.5-0.4 c1.8,0.3,2.5,0.3,3.9,1.8c-0.2,0-0.2,0.1-0.5,0.1c0.4,0.2,0.9,0.4,1.2,0.8c-0.6-0.2-1.3,0.2-1.3,0.9c-0.5-0.4-1.1,0-1.6,0 c0,0.9,0.6,0.7,1,1.4c-0.1,0-0.1,0-0.2,0c0.1,0.2,0.2,0.3,0.3,0.5c-0.1,0.1-0.2,0.1-0.3,0.2c0.1,0.1,0.1,0.3,0.2,0.4 c-0.1,0-0.2,0.1-0.3,0.1c0.2,0.4,0,0.4,0,0.7c-0.7-0.7-1.6-1.6-1.8-2.6c0.5-0.2,1-1.7,0.2-1.7c0.2,1-0.4,0.2-0.7,0.3 c-0.4,0.2-1.1,0.3-0.3,0.9c-0.6,0.3-1.3-0.1-2,0c-1.2,0.1-1.2,0.4-1.8,1.7c1.2,0.2,2.2,0.4,2.5,2.1c0.1,0.6,0.1,1.6-0.2,2.1 c-0.4,0.5-0.6,0.3-0.9,0.6c0,0-0.4,0.9-0.4,0.9c0.1,0.5,0.3,0.4,0.6,0.9c1.1,1.9-0.9,1.2-0.5,0.3c-0.2-0.2-0.7-0.8-0.7-0.8 c-0.4-0.2-0.5-0.6-1.1,0c0.4-1.3-0.9-0.4-0.9,0c0,0.9,1.3,0.4,1.6,0.8c-1.4,0.4,0.5,2.1,0.6,2.8c0.2,1.5-0.7,2.5-1.6,3.1 c-0.3,0.2-0.4,0.3-0.8,0.4c-0.1,0,0.1,0.4-0.1,0.4c-0.1,0-0.2-0.3-0.2-0.3c-0.1,0-1-0.5-1,0.7c0,0.8,1.1,1.3,1.3,2.1 c0.2,1.1-0.4,1.4-1,2.1c0-0.5-0.9-1.6-1.4-1.6c0-0.1,0-0.2,0-0.3c-0.1,0-0.2,0-0.3,0c0,0.6-0.1,1.2,0,1.7c0.1,0.4,0.5,0.7,0.7,1.1 c0.4,0.8,0.5,1.3,0.8,2.1c-1.2-0.2-1.1-2-1.8-2.8c0,0.1,0,0.2,0,0.2C75.1,51,75,47.7,74.3,48.1z M53.6,51.4 c-0.1-0.1-0.1-0.1-0.2-0.2C53.5,51.3,53.5,51.4,53.6,51.4z M61.2,39.7c-0.1-0.7-0.4-0.9-0.5-1.5c0.3,0.1,0.3,0,0.5,0 c-0.2-0.4-0.5-0.6-0.5-0.1c-0.1-0.7-0.6-0.8-0.9-1.4c0.1,0,0.2,0,0.3,0c0.2-0.4-0.1-0.3,0.4-0.3c0.1-1-1-0.7-1.3-0.2 C58.7,37,59.4,38,60,38.5C59.1,39.1,60.4,40.4,61.2,39.7z M50.4,24.2c0.4,0.2,1,0.2,1.5-0.1c-0.6-0.2-1.4-0.2-2-0.1 C50.1,24.2,50.2,24.2,50.4,24.2z M51,25c0.1,0,0.3-0.1,0.4-0.1c-0.3-0.1-0.5-0.1-0.8-0.1c0.1,0.3,0.1-0.1,0,0.2 C50.8,24.9,50.9,24.9,51,25z M49.1,24.8c0.1,0,0.2,0.1,0.3,0.1c-0.1,0-0.1,0.1-0.2,0.1c0.7,0.5,0.8-0.4,1.5-0.5 c-0.9-0.3-1.4-0.2-2.2-0.2C48.7,24.5,48.9,24.7,49.1,24.8z M27.1,47.3c0.1,0.1,0,0.4,0.4,0.1C27.4,47.3,27.3,47.3,27.1,47.3z M55.6,24.1c0.3,0.1,0.6,0,0.9-0.1c-0.5,0-0.8,0-1.3,0C55.5,24,55.7,24.2,55.6,24.1z M57.7,26.9c0.4,0.2,0.9,0.4,1.4,0.3 c-2-0.4,1.3-1.7,1.6-1.9c-0.7-0.3-1.8,0.1-2.5,0.5c-0.1,0.2,0,0.1-0.3,0.4c0.1,0,0.1,0,0.2,0C57.7,26.4,57.7,26.6,57.7,26.9z M65.1,24.4c0.5,0.1,1,0.2,1.5,0.2c-0.4-0.6-1.5-0.9-2.1-0.4C64.7,24.1,64.8,24.3,65.1,24.4z M75.7,25.8c0.3-0.1,0.7-0.1,1.1-0.1 c-0.3-0.5-1.3-0.5-1.8-0.4C75.2,25.7,75.4,25.8,75.7,25.8z M67.6,24.6c-0.5-0.2-0.9-0.4-1,0.2C67,24.8,67.5,24.8,67.6,24.6z M76.6,26.1c-0.2,0.1-0.2,0-0.3,0.2c0.3,0.1,0.6,0.1,0.8,0.1C77,26.2,76.8,26.1,76.6,26.1z M5,29.1C5,29.1,5,29.1,5,29.1z M7.7,27 c-0.2-0.1-0.3-0.2-0.6,0.1C7.3,27.1,7.5,27,7.7,27z M82.3,33.9c0.6,0.5,0.9,1.6,1.4,2.3c0-0.1,0-0.2,0-0.3c0.1,0.1,0.2,0.2,0.3,0.2 c-0.3-0.4-0.7-0.7-0.7-1.2c0.2,0,0.3,0.1,0.5,0.1c-0.6-0.6-1.2-1.8-1.8-2C82.1,33.3,82.2,33.4,82.3,33.9z M5.5,28.8 c0,0,0.3,0.1,0.5,0.1c0.1,0.8,1.1-0.1,1.7-0.2c-0.2-0.5-0.7-0.4-1-0.2c0.1-0.1,0.2-0.1,0.2-0.2C6.4,27,5.6,28.5,5,29.1 C5.2,28.9,5.7,28.4,5.5,28.8z M77.6,25.8c0.2,0,0.3,0.1,0.5-0.1c-0.3-0.1-0.7-0.1-1.1-0.1C77.2,25.7,77.3,25.7,77.6,25.8z M85.8,27.1c-0.1-0.1-0.2-0.2-0.3-0.2c0,0-0.1,0.1-0.1,0.1C85.6,27.1,85.7,27,85.8,27.1z M28.5,50.6c0,0,0.1,0.3,0.2-0.2 C28.6,50.3,28.5,50.6,28.5,50.6z M7.1,29.7c-0.3-0.1-0.4-0.2-0.7,0C6.6,29.8,6.8,29.7,7.1,29.7z M9.2,31.6c-0.3,0.1-0.5,0.1-0.5,0.5 c0.2-0.1,0.5-0.2,0.7-0.3C9.3,31.5,9.3,31.7,9.2,31.6z M6.4,30.8c0.2,0,0.3,0.3,0.4,0C6.7,30.7,6.5,30.8,6.4,30.8z">
    <animateTransform attributeName="transform" type="translate" repeatCount="indefinite" dur="2s" keyTimes="0;1" values="-100 0;0 0"></animateTransform>
  </path>
  <path transform="scale(2)" fill="#fdad11" d="M64.4,74.4c0.3,0.3,0.2,0.3-0.3,0.3C64.1,74.3,64.2,74.5,64.4,74.4z M31.4,75.4c-0.2,0.1-0.3-0.2-0.5,0.1c0.3,0.2,0.6,0.1,0.8-0.1C31.6,75.2,31.6,75.4,31.4,75.4z M84.9,36.9c-0.3,0.2-0.8-0.1-1.1-0.5 c0.1,0.2,0.1,0.6,0.3,0.9c-0.5,0.2-0.2,0.6,0.2,0.7c0-0.1,0-0.3,0-0.4c0.2,0.1,0.4,0.2,0.5,0.3c0.2-0.2,0.2-0.3,0.4-0.5 C85.1,37.2,85,37,84.9,36.9z M85.1,40.6c0-0.6-0.1-2.1-0.6-2.4c-0.6-0.4,0.5,2.1-0.6,1.6c0,0.2-0.1,0.5,0,0.7 c-0.8-0.3-0.9,0.5-1.4,0.9c0.3,0.3,0.4,0.6,0.6,0.9c0.3-0.4,0.2-0.9-0.3-1.2c0.2,0,0.4-0.2,0.6-0.2c0.2,0,0.6,0.2,0.6,0.2 C84.2,41,84.5,40.7,85.1,40.6z M83.7,41c-0.4-0.1-0.7,0.2-0.3,0.6c0.2-0.4,0-0.1,0.3-0.2C83.8,41.2,83.6,41.1,83.7,41z M93.5,62.8 c0.1,0.5,0.3,0.9,0.7,0.8C94.1,63.3,93.8,63,93.5,62.8z M93,71.2c-0.1-0.1-2.5,1.6-2.9,2.1c0.8,0.5,2.9-1.2,3.1-2.1 C93,71.5,92.9,71.2,93,71.2z M95,69.9c-0.4,0.2-0.6,0-0.5-0.4c0,0.1-0.1,0.2-0.1,0.3c0.1-0.5,0.1-0.8-0.1-1.1 c-0.3,0.7,0.1,1.4-0.7,2c0.3,0.3,0.3,0.4-0.1,0.7c0.1,0,0.1,0.1,0.1,0.2C93.9,71.3,95,70.2,95,69.9z M82,50.6 c0.2-0.2,0.3-0.2,0.3-0.5c-0.1,0-0.3-0.1-0.4-0.1C81.9,50.2,81.9,50.4,82,50.6z M82.4,50.6c-0.3-0.4-0.2,0.1-0.1,0.5 c0.2-0.3,0.3-0.5,0.2-0.9C82.5,50.4,82.4,50.5,82.4,50.6z M82.8,49.7c-0.1,0-0.2,0-0.3,0c0,0.1,0.2,0.4,0.2,0.5c-0.1,0-0.1,0-0.2,0 c0.1,0.2,0.1,0.3,0.2,0.5c0.1-0.2,0.1-0.2,0-0.5c0.1,0,0.2,0.1,0.2,0.1C83,50.1,82.9,49.9,82.8,49.7z M81,51 c0.2-0.3,0.3-0.4,0.2-0.8c-0.1,0.5-0.4,0.8-0.6,1.2C80.8,51.3,80.9,51.1,81,51z M81.2,48.6c0.1,0.2,0.1,0.5,0.3,0.3 c0,0.4,0.3,0.6,0.6,0.6c0,0,0-0.1,0.1-0.1c0.1,0.2,0.2,0.3,0.4,0.4c0-0.7-0.6-0.5-0.8-1c-0.2-0.4,0.2-0.9,0-1.4 c-0.5-0.1-0.6,0.3-0.4,1c0,0-0.1-0.1-0.1-0.1C81.1,48.3,81.1,48.4,81.2,48.6z M83.3,52.2c0.1-0.5,0.1-1.1-0.3-1.4c0,0.1,0,0.2,0,0.3 c-0.4,0.2-0.9,0.1-0.9,0.8c0.7-0.7,0.4,0.2,1,0.5c0-0.2,0.1-0.5,0.1-0.7C83.2,52,83.3,52.1,83.3,52.2z M81.5,49.6 c0.1-0.1,0.3-0.1-0.2-0.3C81.4,49.4,81.5,49.5,81.5,49.6z M91.8,57.4c0.1,0.1,0,0.2,0.2,0.1c-0.1-0.2-0.2-0.5-0.3-0.7 C91.6,57,91.7,57.1,91.8,57.4z M90.2,57.3c0.4-0.1,1.1-0.5,0.6-0.9c-0.1,0.4-0.2,0.6-0.4,0.3c-0.1,0-0.5,0.2-0.5,0.3 C89.9,57.2,90,57.2,90.2,57.3z M90.9,56.1c0.1,0.2,0.2,0.3,0.2,0.5c0.1-0.5-0.2-0.8-0.6-0.8C90.7,55.9,90.8,56,90.9,56.1z M90.3,59 c-0.2-0.4-0.7-0.7-1-1.6c0.1,0,0.2,0,0.3,0c-0.7-0.7-1.4-1.7-2.5-1.8c-0.5-0.1-1,0.5-1.3,0.3c-0.5-0.2-0.1-1.4-1.2-0.8 c0.3,0.4,0.6,0.5,0.9,0.6c-0.2,0-0.3,0.1-0.5,0.1c0.1,0.2,0.2,0.4,0.3,0.5c0.1,0,0.2-0.2,0.2-0.2c0.6,0.5,2,1,1,2 c0.6-0.3,0.7,0.4,1.2,0.3c0.4-0.1,0.4-0.5,0.6-0.5C89.2,57.9,89.5,58.9,90.3,59z M93.2,58.5c-0.1,0.1-0.2-0.2-0.2,0.1 C93.3,58.8,93.2,58.6,93.2,58.5z M92.4,57.7c0,0-0.1-0.2-0.2-0.3C92.2,57.6,92.3,57.6,92.4,57.7z M92.9,58c0.1,0.1,0.1,0.1,0.2,0.2 c-0.2-0.2-0.3-0.3-0.5-0.4C92.7,57.8,92.8,57.9,92.9,58z M93.5,59.1C93.6,58.9,93.6,58.8,93.5,59.1z M93.5,58.7c0-0.2,0-0.4-0.2-0.6 C93.3,58.3,93.4,58.5,93.5,58.7z M81,45.9c0.1-0.5,0.2-1-0.1-1.3C80.6,45,80.6,45.5,81,45.9z M94.8,61c0,0,0.1-0.2,0-0.4 C94.7,60.8,94.8,61.1,94.8,61z M94.8,61.2c0.1,0.1,0,0.3,0.2,0.1C94.9,61.1,94.8,61.2,94.8,61.2z M29.5,76.3 c-0.4-0.8-0.5-0.2-0.7-0.2c0.2,0-0.3,0.2-0.3,0.2c-0.2,0-0.6-0.3-0.9-0.4c0.9,0.9,1.9,1.2,2.6,0.7C30,76.6,29.8,76.4,29.5,76.3z M89.6,64.4c0-0.2-0.2-0.3-0.1-0.7c-0.2,0-0.1-0.1-0.3,0c0.1-0.8-0.5-1.1-0.7-1.7c-0.1-0.5,0-1-0.2-1.6c-0.1,0.1-0.1,0.1-0.2,0.2 c0-0.5-0.1-1.1-0.2-1.6c-0.5,0.9-0.5,3.8-1.7,2.2c-0.3-0.5-0.4-0.2-0.4-0.8c0-0.3,0.4-0.5,0.4-0.7c0-0.1-1.1-0.4-1.4-0.5 c0.3,0.3-0.7,0.7-0.8,1.5c-0.5-0.2-0.7-0.4-1.1-0.2c-0.4,0.1-0.7,0.9-0.7,1.1c0,0-0.1,0.1-0.1,0.1c0-0.1,0-0.2-0.1-0.3 c-0.4,0.8-0.6,1.1-1.3,1.4c-0.6,0.3-1.1,0.4-1.6,1c0-0.1,0-0.2,0-0.3c-0.3,0.6-0.5,1.1-0.3,1.8c-0.1-0.1-0.1-0.2-0.2-0.3 c0,0.1,0,0.3,0,0.4c0-0.1-0.1-0.1-0.1-0.2c0.1,1,0.1,1.7,0,2.7c0,0.4-0.6,0.5,0,0.9c0.4,0.2,0.7-0.3,1-0.4c0.8-0.2,1.4-0.5,2.3-0.7 c1.4-0.5,1.7-0.2,2.1,1.1c0.2-0.3,0.5-0.6,0.8-0.8c-0.1,0.4-0.3,0.7-0.6,1c0.2-0.1,0.3-0.2,0.5-0.4c-0.1,0.2-0.1,0.3-0.2,0.5 c0.5,0.2,0.5,2.1,1.5,0.9c0,0.1-0.1,0.1-0.1,0.2C86.9,71.3,90.8,66.1,89.6,64.4z M85.9,71.3c-0.4-0.2-1,0.2-0.7,0.8 c0.2,0.6,0.9-0.4,1.1-0.9C86.2,71.2,86.1,71.2,85.9,71.3z M24.6,44.3c0-0.2,0.2-0.3-0.1-0.5C24.5,44,24.6,44.2,24.6,44.3z M24.2,44.9c0.1,0.1,0.1,0.2,0.1,0.4c0.1-0.2,0.1-0.3,0-0.6C24.1,44.6,24.3,44.8,24.2,44.9z M24.4,43.9c-0.2,0-0.3-0.1-0.3,0.2 C24.3,44.1,24.4,43.9,24.4,43.9z M36.2,56.9c-1-0.3-1.6-1.5-2.7-1.1c0-0.7-0.8-0.9-1.2-0.6c0-0.4-0.4-0.5-0.5-0.8 c-0.1-0.1-0.1-0.7-0.2-1c-0.3-0.7-0.6-0.8-1.2-1.1c-0.6-0.3-0.6-0.2-1.1-0.8c-0.3-0.4-0.6-0.7-1-1c0.1,0,0.2-0.1,0.3-0.1 c-0.9-0.2-1.7,0.6-2.3-0.6c-0.4,0.3-0.4,0.8-0.6,1.2c0-0.3,0-0.7,0-0.9c0.4-0.6-0.1-0.2-0.5,0.1c-0.3,0.2-0.7,0.9-1,1 c0,0-1.6-0.3-1.6-0.3c-0.8-0.7,0.1-1.4-0.1-2.2c-0.2-0.8-1.1-0.3-1.6-0.5c0.2-0.3,0.3-0.7,0.3-1.1c0.1,0,0.1,0,0.1,0.1 c0.2-1.2,0.5-1.7-0.7-0.8c-0.6,0.5-1.3,1.5-1.8,0c-0.3-0.8,0-2.4,0.4-3.1c0.7-1.1,1.6-0.5,2.3-0.6c-0.1-0.7,1.4-0.4,1.6-0.3 c0.2,0.3,0.2,2.8,0.8,1.6c0.5-1-0.4-1.7,0.5-2.7c0.6-0.7,2-1.1,1.3-2.2c0.1,0,0.1,0,0.2,0.1c0-0.2,0-0.3,0.1-0.4 c0,0.4,0,0.4-0.1,0.8c0.3-0.4,0.3-0.4,0.3-0.9c0.1,0.1,0.1,0.1,0.1,0.2c0.2-0.3,0.4-0.5,0.4-0.7c0,0,0.4-0.1,0.6-0.1 c-0.1,0-0.3,0-0.5,0c0.4-0.2,0.8-0.2,1.1-0.4c-0.1,0,0,0-0.2,0c-0.1-0.9,1.4-1.5,1.9-1.4c-0.5,0.2-0.4,0.3-0.6,0.7 c0.5-0.1,1.4-0.5,1.9-0.9c0-0.1-0.1-0.3-0.1-0.4c-0.6,1.2-1.7-0.1-0.8-0.7c-0.7-0.6-1.3,0.5-2,0.8c0.5-0.5,1.1-1.2,1.7-1.3 c0.8-0.2,1.5,0.2,2.2-0.4c1.2-0.9,0.1-1.1-0.6-1.9c0.2-0.5-0.1-0.9-0.2-1.5c-0.5,0.5-1.8,1-1.1-0.3c-0.5,0-0.6-0.4-1.2-0.4 c-1,0-0.4,0.7-1.2,1.3c0.6,0.8-0.3,1.4-0.9,1.5c0.6,1.6-1.5,1.4-0.5-0.2c-0.8,0-1.4-1-2.2-0.7c0-0.6,0.1-0.4-0.3-0.7 c0.5-1.3,2.5-2.2,3.5-2.7c0.3-0.1,1.4-0.2,1.3-0.9c-0.2-1-1.3,0.4-1.7,0.6c0.1-0.2,0-0.2,0.1-0.5c-0.2,0-0.2-0.2-0.6,0 c0.1-0.1,0.1-0.2,0.2-0.3c-0.1,0-0.2,0-0.4-0.1c0.7-0.6-0.4-1-0.8-0.1c0.5,0.5-0.1,0.7-0.5,1c0.1-0.1,0.1-0.2,0.2-0.3 c-0.5-0.2-1,0.1-1.6,0c-0.4-0.1-0.7-0.4-1.2-0.1c0,0,0.1,0.1,0.1,0.1c-0.4,0.1-1.1,0.1-1.7,0c0.1-0.1,0.3-0.1,0.4-0.2 c-0.6-0.3-1.5-0.7-2.1-0.3c0.1-0.1,0.1-0.2,0.2-0.3c-0.4,0.3-0.9,0-1.4,0c-0.6,0.1-1.2,0.4-1.8,0.4c-0.6,0-2.5-0.4-2.7-0.6 c-1.3-0.2-2.7,0.3-4,0.8c0.3,0.2,0.3,0.4,0.4,0.8c-0.2,0-0.3,0-0.5,0c0.1-0.1,0.1-0.1,0.2-0.2c-0.4,0-0.9,0.2-1.3,0.3 c0.2,0.7,0.9,0.5,1.4,0.3c-0.3,0.5-0.9,0.4-1.5,0.6c-0.5,0.2-1.4,1.3-0.4,1.1c-0.1,0.1-0.1,0.3-0.3,0.5c0.2-0.1,0.3-0.1,0.5-0.1 c0,0.1,0,0.1-0.1,0.2c0.1,0,0.1-0.1,0.2-0.1c0,0.1,0,0.1,0,0.2c0.2-0.1,0.4-0.1,0.6-0.2c-1,0.9-2.2,1-3.2,1.7 c2.1-0.4,3.5-1.8,5.4-2.6c-0.3,0.1-0.7,0.4-0.8,0.8c0.8-0.2,1.2-0.4,1.9-0.4c0.8,0.1,1.3,0.9,2.1,0.8c-0.1,0.6-0.1,1.8,0.3,2.2 c-0.6,0.8,1.3,1,0.4,2c-0.2-1.2-0.9,1-1.2,1.6c-0.4,0.8-0.5,2-0.2,2.8c0.2,0.4,1.7,3,0.9,3.3c0.6,0.7,0.6,1.2,1,2 c0.6-0.7-1.1-2.5-0.6-3.6c0.4,0.2,0.8,1.8,1,2.3c0.2,0.4,0.6,1.1,0.8,1.6c0.1,0.7-0.2,0.6,0.2,1.3c0.2,0.4,0.9,0.7,1.3,0.9 c0.5,0.3,1,0.1,1.3,0.2c0.8,0.3,1.4,1.1,2.1,1.3c0,0-0.1,0-0.1,0c0.4,0.5,0.5,0.9,0.7,1.3c0.1-0.1,0.1-0.1,0.1-0.2 c0.4,0.6,0.9,1.2,1.4,1c-0.1-0.8,0.3-0.4,0.5-0.1c0.3,0.5,0.3,1.3,0.2,1.7c-0.2,0.7-1.6,1.6-0.9,2.5c0-0.1,0.1-0.1,0.1-0.2 c0,0.6-0.4,0.8-0.3,1.5c0.1,0.3,0.7,1.2,0.9,1.6c0.3,0.7,0.5,1.6,1,2.1c0.5,0.6,1.3,0.7,1.6,1.4c0.3,0.7,0.2,2,0.2,2.8 c0,1,0.2,1.8,0.2,2.7c0.1,1.2-0.5,3.5,0.3,4.4c0-0.2,0-0.3,0-0.5c0.3,0.3,0.2,0.4,0.3,0.9c-0.1,0-0.2-0.1-0.3-0.1c0,0.5,0,0.6-0.1,1 c0.1,0,0.3,0.1,0.4,0.1c-0.8,1.1,0.7,2.6,1.6,2.7c-0.1-0.5,0.1-0.6,0.6-0.6c-0.6-0.4-0.2-0.6-0.2-1c0-0.2,0.3-0.7,0.3-0.7 c0-0.2-0.3-0.5-0.3-0.4c0-0.1-0.3-0.3-0.3-0.6c0-0.2,0.4-0.2,0.4-0.2c0.1-0.5-0.2-0.7,0.3-1c0-0.1-0.1-0.1-0.1-0.2 c-0.8,0,0-0.5,0-0.4c0.1-0.3,0.5-0.3,0.1-0.9c1.8,0.4,1.2-1.1,0.8-2c1,0.9,1.4,0,1.9-1c0.6-1.3,0.3-2.4,1.5-3.2 c0.7-0.5,0.7-0.1,1.1-1c0.3-0.8,0.3-1.4,0.4-2.2C35.4,59.7,36.6,58.3,36.2,56.9z M24.2,26.2c-0.2,0-0.3-0.1-0.5,0 C23.9,26.6,23.9,26.3,24.2,26.2z M22.4,25.3c-0.2,0.1-0.4,0.2-0.5,0.3c0.4,0.1,0.8,0,1.2,0c-0.2,0-0.4,0.2-0.6,0.2 c0.5,0,1.7,0,2-0.5c-0.2,0-0.3,0-0.4,0c0-0.1,0-0.2,0.1-0.3c-0.4,0.1-0.3-0.1-0.4,0.4C23.3,25.5,22.8,25.2,22.4,25.3z M24.2,27.3 c-0.5-0.1-0.6-1.9-1.2-0.5c0-0.6-0.7-0.4-1.2-0.3c0.1-0.1,0.1-0.1,0.2-0.2c-0.5-0.1-1.1,0.2-1.5,0.5c0.2,0,0.4,0.1,0.7,0.1 c-0.2,0-0.4,0.1-0.6,0.1c0.3,0.2,0.8,0.1,1.2,0.2c-0.4,0-0.8,0.1-1.2,0.1C21.2,28.1,23.6,27.9,24.2,27.3z M24,24.9 c0-0.3-0.3-0.1-0.7,0C23.6,25,23.8,24.9,24,24.9z M21.6,25.4c0.4-0.1,0.9-0.1,1.2-0.5c-0.6,0-1.2,0.2-1.8,0.5 C21.2,25.4,21.4,25.4,21.6,25.4z M32.4,34.8c-0.1,0-0.2,0.2-0.3,0c0,0,0.1-0.1,0.1-0.1c-0.1,0-0.3,0-0.4,0c0.2-0.2,0.3-0.5,0.5-0.7 c-0.6,0.1-1.2,1.1-1.3,1.6c0.3,0,0.7,0,1,0.1c-0.1,0.1-0.1,0.1-0.2,0.2c0.1-0.1,0.4-0.2,0.5-0.3c0,0.1,0,0.2-0.1,0.4 c0.4,0,0.5-0.3,0.4-0.7c-0.1,0-0.1,0-0.2,0.1c0-0.1,0.1-0.2,0.1-0.3C32.6,34.9,32.5,34.9,32.4,34.8z M14,35c0.7,0.6,0.5-0.1,0.2-0.5 C13.7,34.1,13.5,34.6,14,35z M19.6,27.1c0.8-0.1,1.5-0.7,2.3-0.8c-0.9-0.9-1.9,0-2.6,0.5C19.5,26.8,19.5,27,19.6,27.1z M27.7,29.4 c-0.8-0.6-0.7-0.5-1.6,0.2c0.1,0,0.4,0.2,0.3,0.2C27,29.4,27.6,29.7,27.7,29.4z M13.3,33.1c-0.2,0.2-0.3,0.4,0,0.7 c0.1-0.2,0.2-0.5,0.3-0.7C13.4,33.1,13.4,33.1,13.3,33.1z M27.5,30.1c0.1,0,0.1,0.3,0.2-0.1C27.6,30,27.6,30.1,27.5,30.1z M29.8,36 c-0.1,0,0-0.3-0.2-0.1c0.3,0.2,0.2,0.2,0.6,0.1C30.1,36.1,29.9,36.1,29.8,36z M26.7,30c0.2,0,0.3,0.1,0.6-0.2 C27,29.8,26.9,29.9,26.7,30z M30.5,35c-0.2-0.2-0.3-0.3-0.6-0.3C30.1,34.9,30.3,34.9,30.5,35z M27,25.3c0,0.2,0.1,0.2,0,0.5 c0.7,0.2,2.2,0.4,2.7-0.2c-0.7-0.3-1.4,0.1-2.1-0.2c0,0,0.1-0.1,0.1-0.1c-0.4-0.2-0.8-0.3-1.3-0.1C26.7,25.3,26.8,25.3,27,25.3z M26.8,24.9c0.2,0,0.3,0,0.5,0C27.2,24.8,26.9,24.9,26.8,24.9z M27.5,24.4c0.1,0,0.2,0,0.4,0c-0.1,0.1-0.2,0.1-0.3,0.2 c0.6,0.4,1.2,0,1.8-0.2c-0.5-0.6-1.3-0.6-2-0.2C27.3,24.4,27.4,24.2,27.5,24.4z M26.3,25.8c0.2,0,0.3,0.1,0.5-0.1 C26.6,25.6,26.1,25.4,26.3,25.8z M27,24.8c-0.1-0.2-0.1-0.3-0.5,0C26.8,24.9,26.8,24.7,27,24.8z M29.7,26.4c0.1,0,0.3,0,0.5,0 c-0.2-0.3-0.6-0.4-0.9-0.2C29.4,26.5,29.4,26.4,29.7,26.4z M26.9,26c-0.5-0.1-0.9,0.1-1,0.7c0.5-0.1,1-0.3,1.4-0.6 C27.1,26.1,27,26,26.9,26z M31.5,27.3c-0.4-0.3-0.7-0.5-1.2-0.4c-0.2-0.6-0.9-0.4-1.3-0.2c0.3-0.8-0.6-0.5-1-0.2 c0-0.1,0-0.1-0.1-0.2c0.1-0.1,0.2-0.1,0.3-0.2c-0.6,0-1.1,0.2-1.4,0.8c0.1,0,0.2,0,0.3,0C27.1,27,27,27,26.9,27.1 c0.6,0.3,2.7,0.1,2.5,0.6c0.8,0.1,0.7,0.4,0.2,0.9c-0.3,0.3-0.9,0.1-1.3,0.6c0.5,0.2,0.9-0.2,1.4,0.3c0,0-0.1,0.1-0.1,0.1 c0.4,0.3,0.8,0.5,1.2,0.5c-0.1-0.2-0.2-0.5-0.4-0.7c1.4,1.5,0.5-0.9,0.4-0.7c0.3-0.6,0.9,0.8,1.6-0.4c-0.5-0.1-0.8-0.5-1.3-0.6 c0.2-0.1,0.3-0.1,0.5-0.2C31.6,27.5,31.5,27.4,31.5,27.3z M25.7,24.7c0.2,0.1,0.4,0.1,0.6,0.1c-0.1-0.4-0.5-0.5-0.9-0.3 c0.1,0,0.1,0,0.2,0.1c-0.1,0-0.2,0.1-0.3,0.1C25.4,24.7,25.5,24.7,25.7,24.7z M29,24c0.5,0.1,0.9,0.1,1.4,0.1 c-0.3,0.1-0.7,0.1-1,0.1c0.1,0.2,0,0.1,0.2,0.3c-0.2,0.1-0.5,0.2-0.8,0.3c0.2,0.1,0.3,0.2,0.4,0.3c-0.4-0.2-0.8,0-1.1,0.3 c0.7,0.1,1.9,0.3,2.5-0.2c-0.1,0-0.2,0-0.4,0c0.4-0.3,1-0.4,1.2-0.7c-0.1,0-0.2,0-0.3,0c0.9,0,1.8-0.4,2.7-0.6c-0.1,0-0.3,0-0.4,0 c0.4-0.1,0.9-0.1,1.3-0.3c-1.6-0.4-4.4-0.4-5.9,0.3C28.9,23.8,28.9,23.9,29,24z M29.5,28.2c-0.2-0.3-0.3-0.3-0.5,0.2 C29.3,28.4,29.4,28.3,29.5,28.2z M24.4,24.6c-0.2,0-0.4-0.1-0.6,0.1C24,24.7,24.2,24.6,24.4,24.6z M25,27.4c-0.2,0-0.4,0-0.7,0.2 c0.3,0.2,0.6,0.2,0.9,0.1C25.2,27.4,25.1,27.5,25,27.4z M24.4,26.5c0.4,0.5,0.9,0.5,1.3,0c-0.1,0-0.2-0.1-0.2-0.1 c0.2-0.1,0.2-0.1,0.3-0.3c-0.4,0-0.9-0.1-0.9,0.3C24.7,26.4,24.6,26.5,24.4,26.5z M25.3,25.7c0.4,0.2,0.9-0.1,0.9-0.5 c-0.4,0-0.8,0-1.1,0.4C25.5,25.4,25.3,25.7,25.3,25.7z M78.1,46.7c-0.7,0.3-0.2,0.9,0,0.7C78.4,47,78.4,46.8,78.1,46.7z M24.7,46.8 c0.2,0,0.3,0,0.4-0.2c-0.8-0.5-2-1.9-3-0.7c0.3-0.1,0.6-0.2,0.9-0.3c0,0-0.1,0.1-0.1,0.1c0.6,0.3,1,0.3,1.4,0.8 c-0.1,0.1-0.1,0.2-0.2,0.2C24.3,46.7,24.5,46.8,24.7,46.8z M55.7,40.5c-0.1,0.1-0.2,0.1-0.4,0.1c0.4,0.2,0.3,0.1,0.6-0.2 C55.9,40.4,55.8,40.4,55.7,40.5z M49.5,32.8c0.1-0.4,0.2-0.6-0.3-0.4C49.2,32.7,49.3,32.7,49.5,32.8z M48.9,38.1 c0-0.3,0.1-0.4,0-0.7C48.6,37.7,48.8,37.8,48.9,38.1z M45.1,32.6c0.1-0.1,0.1-0.3,0.2-0.1c0,0.1,0.4,0.4,0.4,0.6 c0,0.4-0.6-0.1-0.3,0.6c-0.1,0-0.2,0.1-0.3,0.1c0.1,0,0.3,0.2,0.5,0.2c-0.2,0.1-0.4,0.3-0.6,0.5c0.7,0,1.9,0,1.9-1 c-0.6-0.2-0.6-1-1.2-1.2c0.2-0.2,0.2-0.5,0.3-0.6c-0.2,0-0.3,0-0.5,0c0.1-0.1,0.2-0.3,0.3-0.4C45,31.2,44.9,32,45.1,32.6z M53.3,40.5c-0.2,0-0.2,0.1-0.4-0.1c0,0.1,0,0.1,0,0.2c0.3,0.1,0.5,0.2,0.8,0C53.5,40.5,53.5,40.5,53.3,40.5z M41.5,27.3 c-0.3,0-0.6,0-0.9,0c0-0.1,0.2-0.4,0.2-0.4c0.3,0.3,0.4,0.3,0.8,0.3c-0.2-0.3-0.2-0.4-0.6-0.6c0.1,0,0.3,0,0.5,0 c-0.1-0.1,0-0.2-0.2-0.4c0.3,0,0.5-0.1,0.7-0.2C42,26,42,26,41.9,26c0.2,0,0.3,0,0.5,0c-0.1-0.1-0.2-0.2-0.2-0.3 c0.3-0.2,0.3-0.2-0.1-0.5c0.2,0,0.5-0.1,0.7-0.1c-0.3-0.4-0.2-0.7,0.3-0.9c-0.2,0-0.3,0-0.5,0c0.5,0,1-0.2,1.6-0.3 c-0.6-0.3-1.5-0.1-2.1,0c0.1-0.1,0.2-0.1,0.2-0.2c-0.6-0.1-1.3-0.1-1.9-0.1c0.7,0,1.5,0.1,2.2-0.1c-1.4-0.2-3.8-0.7-5,0.1 c0.1,0,0.3,0.1,0.4,0.1c-1.6-0.3-3.3-0.2-4.8,0.4c0.2,0,0.3,0.1,0.5,0.1c-0.6,0.3-1.4,0.1-1.9,0.5c0.4,0.1,0.8,0.2,1.2,0.2 c-0.3,0-0.7,0-1,0.1c0.2,0.2,4.1,0.7,2.5,1.7c0.3,0.1,0.5,0.2,0.8,0.4c-0.9-0.5-1,0.9,0,0.2c-0.6,1-1.2,0.7-0.8,2.1 c0.2,0.7,0.5,0.9,0.9,1.1c0.7,0.4,0.6,0.2,1.1-0.4c0.1-0.1,0.4-0.9,0.6-1.1c0.4-0.3,0.8-0.2,1.1-0.4C39.3,28.2,40.4,27.9,41.5,27.3z M25.3,47.4c0.3,0.1,0.4-0.1,0.6,0.3c0.2-0.4,0.6-0.3,0.9-0.4c-0.3-0.4-0.9-0.7-1.4-0.4c0.2,0.2,0.1,0.2,0.3,0.4 c-0.2,0-0.3,0.1-0.6,0C25,47.6,25.1,47.4,25.3,47.4z M80.8,58.3c0.1,0,0.2-0.1,0.3-0.1C81,58,80.7,58,80.5,58.4 C80.6,58.4,80.7,58.3,80.8,58.3z M82.5,56.6c-0.2-0.4-0.3-0.7-0.5-1.1c0.2-0.1,0.3-0.3,0.5-0.3c0-0.1,0-0.1,0-0.2 c-0.4,0.2-1.4,0.1-0.8-0.4c0.5-0.4,1.2,0.5,1.3-0.5c-0.4,0.6-0.9,0-1.3,0.2c-0.3,0.2-0.5,1.1-0.5,1.5c0,0,0.3,1.2,0.2,1.2 c0.4,0.2,0.2-0.9,0.4-1.2c0,0.4,0.1,0.6,0.2,0.9c0.1-0.1,0.2-0.1,0.3-0.2c-0.1,0.3,0,0.3,0,0.5C82.5,56.9,82.4,56.8,82.5,56.6z M78.5,55.3c0.1,0.8,1.5,1.1,1.9,1.1c0.1-0.7,0.3-1.8,0.9-2c-0.6-0.8-0.4-1.3,0-1.8c-0.4-0.2-0.5-0.6-0.8-0.5 c-0.3,0.1-0.6,0.9-0.8,1.1C79.1,53.9,77.9,54,78.5,55.3z M85.8,57.1c-0.1,0.1-0.2,0-0.2,0.5C85.8,57.4,85.7,57.2,85.8,57.1z M83.6,56c-0.1,0-0.2,0-0.3,0C83.6,56.5,83.5,56.1,83.6,56z M81.6,58.9c-0.1-0.2-0.1-0.4-0.5-0.3C81.3,58.8,81.4,58.8,81.6,58.9z M82.3,58.2c-0.1-0.2-0.5-0.1-0.8,0.1C81.7,58.4,82,58.3,82.3,58.2z M78.7,58c0.5,0.1,1,0.2,1.5,0.1c-0.6-0.3-2.6-1.5-3-0.6 C77.7,57.7,78.2,57.8,78.7,58z M77.4,56.5c0.3-1-2-4.1-3.1-3.9c0.4,0.9,1,1.6,1.5,2.5C76,55.4,77.5,58.3,77.4,56.5z M84.2,56.1 c0.2,0.1,0.3,0,0.5,0.2c-0.2-0.5-0.6-0.6-0.9-0.2C84,56.1,84.1,56.1,84.2,56.1z M83.9,55.1c0.1-0.4,0.3-0.8-0.1-1.2 C83.7,54.3,83.7,54.7,83.9,55.1z M82.7,58.8c0.2-0.3,0.6-0.5,0.9-0.7c-0.5,0-1,0.2-1.2,0.8C82.5,58.9,82.6,58.9,82.7,58.8z M44.1,33.6c-0.1,0.1-0.1,0.3-0.2,0.4c0.4,0.1,1.4-0.5,1.1-1C44.7,32.3,44,33,44.1,33.6z M41.8,29.6c0.5,0.1,1.1-0.1,1.5-0.5 c0-0.1-0.2-0.4-0.2-0.5c-0.6,0.1-1.9-0.2-2.3,0.3c0.2,0,0.3,0.1,0.5,0.1c-0.1,0-0.2,0.1-0.4,0.2c0.2,0.1,0.3,0.1,0.5,0.2 c-0.1,0.1-0.2,0.1-0.2,0.2C41.4,29.5,41.6,29.5,41.8,29.6z M48.7,38.5C48.8,40.2,49,37.2,48.7,38.5z M50.5,39.4 c-0.2,0-0.4,0.1-0.6,0c0.1,0.3,0.4,0.5,0.7,0.6C50.7,39.5,50.6,39.5,50.5,39.4z M24.1,47.3c-0.1,0.1-0.2-0.1-0.2,0.1 c0.3,0.2,0.3,0.2,0.6,0.1C24.4,47.3,24.3,47.4,24.1,47.3z M70,51c-0.1-0.1-0.1-0.1-0.2-0.2C69.3,52.7,70.9,52.3,70,51z M61,60.2 c0-0.2-0.1-0.4-0.2-0.6c-0.1,0.3-0.3,0.5-0.4,0.7c-0.1,0.8-0.9,0.8-1.1,1.4c-0.2,0.4,0.1,0.7,0,1.1c-0.1,0.4-0.3,0.6-0.4,1 c-0.1,1.2,0.5,1.5,1.1,0.7c0.5-0.7,0.9-2.6,0.9-3.5c0,0.1,0.1,0.2,0.1,0.2C61.1,60.9,61,60.6,61,60.2z M74.3,48.1 c-0.9,0.8-1-2.4-2-2.6c0,0.2,0,0.2,0,0.4c-0.3-0.1-0.5,0-0.9,0.1c0.1,0.9-1.3,1.5-1.5,2.2c-0.2,0.6-0.2,2.1-0.3,2.7 c-0.1,0.1-0.3,0.4-0.5,0.5c-1-1.2-1.5-3.8-1.8-5.4c-0.6,0.6-1.1-0.6-1.6-1c-0.5-0.5-0.4-0.4-1.1-0.5c-0.5-0.1-0.9,0.1-1.3-0.1 c-0.4-0.2-0.5-0.6-0.8-0.7c-0.3-0.1-0.5,0.2-1,0c-0.7-0.3-0.8-1.5-1.5-1.1c0.1,0.9,0.8,1.3,1,2.1c0-0.2,0.1-0.4,0.1-0.5 c0.1,1.3,1,0.8,1.4-0.1c-0.1,0.9,0.5,0.7,0.8,1.1c0.4,0.8,0.2,0.6-0.1,1.2c-0.4,1-0.6,1.2-1.5,1.7c-0.6,0.4-2,1.9-2.6,1.1 c-0.3-0.4-0.1-0.9-0.2-1.3c-0.2-0.5-0.7-1-0.9-1.4c-0.4-0.8-1.8-3-1.6-3.7c0,0.3-0.2,0.5-0.2,0.7c-0.2-0.3-0.4-0.5-0.5-0.9 c0.1,0.8,0.6,1.5,0.9,2.2c0.3,0.7,0.4,1.4,0.7,2.1c0.3,0.7,2,2.5,1.7,3c0.5,0.9,1.8,0.2,2.4-0.1c0.1,3.4-3.7,4.9-3.4,7.8 c0.1,1.4,0.7,2.7-0.3,3.9c-0.7,0.8-1,0.7-1.1,1.7c0,0.5,0.2,0.8-0.1,1.3c-0.1,0.2-0.6,0.3-0.7,0.5c0,0.1,0,0.5-0.1,0.7 c-0.2,0.5-0.5,1.1-0.9,1.5c-0.5,0.6-0.9,0.8-1.4,1c-0.2,0.1-1.4,0.4-1.5,0.4c-0.6-0.2-0.2-0.7-0.3-1.2c-0.2-0.8-0.6-1.4-0.8-2.2 c-0.2-0.9-0.2-1.6-0.5-2.5c-0.3-0.8-0.5-1.3-0.2-2.2c0.3-1.4,0.5-2.2,0.1-3.5c-0.3-1-0.9-1.5-0.9-2.5c0-0.8,0.3-1.3-0.2-1.9 c-0.9,0.6-1.1-0.8-2.2-0.5c-0.7,0.2-1.9,0.8-2.6,0.6c-1.5-0.3-2.2-3.1-2.8-4.2c0.8-0.8,0.2-2.2,0.4-3c0.1-0.4,0.4-1.2,0.6-1.5 c0.4-0.6,0.9-0.7,1.2-1.3c0.5-0.8,0.3-1.3,1-2c0.8-0.9,0.3-0.3,1.4-0.5c0.9-0.1,2.7-1.4,3.4-0.6c0.1,0,0.2-0.1,0.2-0.1 c-0.2,0.8-0.3,1.2,0.3,1.7c0.5,0.4,1.7,1.1,2.2,0.8c0.1,0,0-0.6,0.5-0.7c0.2-0.1,0.7,0.4,0.9,0.5c0.5,0.2,1.7-0.1,1.9,0.3 c0.9,0.2,1-1.5,1-2.3c-0.6,0-1.4,0.3-1.9,0.1c-1.2-0.5-0.9-1.5,0-1.9c0.4-0.2,1.1-0.3,1.6-0.3c0.4,0,1,0.7,1.4,0.3 c0.6-0.6-0.9-1.3-1.3-1.6c0.3-0.4,0.2-0.2,0.2-0.5c0.1-0.1,0.2-0.1,0.4-0.2c-0.4-0.1-1.6,0.5-0.6,0.6c-0.4,0.4-0.8,0.5-1.1,0.1 c0.1-0.1,0.2-0.1,0.3-0.2c-1-0.9-1.9,1.4-1,1.8c-0.2,0.1-0.5,0.3-0.7,0.5c-0.2-0.4-0.3-0.3-0.7-0.2c0.1,0.1,0.1,0.1,0.2,0.2 c-0.3-0.1-0.2,0.1-0.4-0.1c0,0.5,0.2,0.7,0.4,1.1c-0.1,0-0.2-0.1-0.3-0.1c0.1,0.2,0.1,0.2-0.1,0.2c0,0.1,0.1,0.2,0.1,0.4 C52,40,52,38.4,51.7,37.9c-0.3-0.5-1.4-1.3-1.6-1.2c-0.1-0.2,0-0.2,0-0.3c-1.3,0,1.2,2,1.3,2.3c-0.7-0.5-0.1,0.3-0.7,0.8 c0.3-1-0.8-1.3-1.3-1.8c-0.6-0.6-0.2-0.5-0.9-0.6c-0.5-0.1-1.1,0.5-1.3,0.7c-0.8,0.6-0.7,1.7-1.5,2.2c-0.8,0.5-1.1-0.4-1.8-0.1 c-0.1-0.5-0.2-2.3,0.1-2.6c0.4-0.5,1.5,0.4,1.9-0.1c0.7-0.8-0.5-1.5-0.8-2c0.3,0,0.5-0.1,0.8,0c0-0.1-0.1-0.3-0.1-0.4 c0.5,0.3,0.9-0.3,1.2-0.6c0.3-0.3,0.8-0.7,1-0.9c0.1-0.2,0.3,0.2,0.4-0.1c0,0-0.1-0.3-0.1-0.4c0.2-0.4-0.2-0.8,0.5-1 c0,0.1,0.1,0.4,0.1,0.5c-1.1,0.9,1.1,0.8,1.5,0.7c0.6-0.1,0.7,0.1,1.1-0.3c0.2-0.2-0.2-1.4,0.7-0.6c0-0.2,0-0.3,0-0.5 c-0.2-0.1-0.1-0.1-0.3-0.3c0.5-0.2,0.9,0,1.3-0.3c-0.6-0.4-1.5,0.5-1.9-0.3c-0.4-0.7,0.2-1.2,0.8-1.5c-0.5-0.8-0.9,0.1-1.2,0.5 c-0.7,0.9-0.3,0.8-0.4,1.8c0,0.2-0.6,1.4-0.9,1.3c-0.4-0.1-0.7-1.2-1-1.4c-0.3-0.1-1.5,0.8-1.2-0.8c0.1-0.6,1.1-1,1.6-1.5 c1-1.1,2.6-2.5,4.1-1.6c-0.1,0-0.2,0.1-0.3,0.1c0.4,0.2,2.3,0.3,2.6,0.9c0.4,1-1.2,0.3-1.6,0.4c0.5,0.3,0.5,0.9,1.1,1 c-0.1-0.1-0.1-0.2-0.2-0.3c0.2,0,0.6,0,0.9,0c-0.1-0.1-0.1-0.2-0.2-0.3c0.3-0.3,0.6-0.4,0.9-0.2c0-0.3-0.1-0.6-0.3-0.9 c0.4,0,0.6,0.1,0.8,0.3c-0.1,0-0.2,0-0.3,0c0.4,0.6,1.1-0.3,1.9-0.4c-0.1,0.1-0.1,0.1-0.2,0.2c0.5,0,1.2-0.1,1.6-0.3 c-0.1-0.1-0.2-0.1-0.3-0.2c0.6-0.2,1.5,0.2,2.1,0.5c0-0.1,0.1-0.1,0.1-0.2c-0.7-0.3-1.2-1.5-0.2-1.4c0.5,0,1.4,1.7,1,2.2 c0.4,0,0.5-0.1,0.6-0.5c-0.4-0.4-0.6-0.8-1-1.2c0.1-0.1,0.2-0.1,0.3-0.2c-0.1-0.1-0.1-0.2-0.2-0.2c0.2,0.2,0.4,0.4,0.6,0.6 c-0.1-0.1-0.1-0.2-0.2-0.2c0.4-0.2,0.8-0.2,1.2,0c-0.3-0.2-0.3-0.4-0.5-0.6c0.4-0.1,0.9-0.1,1.3-0.1c-0.1-0.1-0.2-0.1-0.3-0.2 c0.6-0.7,1.8-0.5,2.7-0.6c0.1-0.4,0.5-0.5,0.9-0.3C68.1,25,68,25,67.9,25c0.7,0.2,1.8-0.1,2.3,0.6c-0.2,0.1-0.5,0.3-0.7,0.4 c1.1,0.1,2.1,0.5,3.2,0.4c-0.1-0.1-0.1-0.2-0.2-0.2c1.1,0,1.5,0.7,2.5,1c0-0.1-0.1-0.2-0.1-0.4c0.6,0.2,1.2,0.1,1.8,0.1 c-0.1-0.1-0.3-0.2-0.4-0.3c0.5-0.3,1.7-0.1,2.3,0.1c0.7,0.2,1.4,0.2,2.1,0.4c1.1,0.2,2.5,0.9,3.6,0.7c-0.2-0.1-0.3-0.2-0.5-0.4 c1.8,0.3,2.5,0.3,3.9,1.8c-0.2,0-0.2,0.1-0.5,0.1c0.4,0.2,0.9,0.4,1.2,0.8c-0.6-0.2-1.3,0.2-1.3,0.9c-0.5-0.4-1.1,0-1.6,0 c0,0.9,0.6,0.7,1,1.4c-0.1,0-0.1,0-0.2,0c0.1,0.2,0.2,0.3,0.3,0.5c-0.1,0.1-0.2,0.1-0.3,0.2c0.1,0.1,0.1,0.3,0.2,0.4 c-0.1,0-0.2,0.1-0.3,0.1c0.2,0.4,0,0.4,0,0.7c-0.7-0.7-1.6-1.6-1.8-2.6c0.5-0.2,1-1.7,0.2-1.7c0.2,1-0.4,0.2-0.7,0.3 c-0.4,0.2-1.1,0.3-0.3,0.9c-0.6,0.3-1.3-0.1-2,0c-1.2,0.1-1.2,0.4-1.8,1.7c1.2,0.2,2.2,0.4,2.5,2.1c0.1,0.6,0.1,1.6-0.2,2.1 c-0.4,0.5-0.6,0.3-0.9,0.6c0,0-0.4,0.9-0.4,0.9c0.1,0.5,0.3,0.4,0.6,0.9c1.1,1.9-0.9,1.2-0.5,0.3c-0.2-0.2-0.7-0.8-0.7-0.8 c-0.4-0.2-0.5-0.6-1.1,0c0.4-1.3-0.9-0.4-0.9,0c0,0.9,1.3,0.4,1.6,0.8c-1.4,0.4,0.5,2.1,0.6,2.8c0.2,1.5-0.7,2.5-1.6,3.1 c-0.3,0.2-0.4,0.3-0.8,0.4c-0.1,0,0.1,0.4-0.1,0.4c-0.1,0-0.2-0.3-0.2-0.3c-0.1,0-1-0.5-1,0.7c0,0.8,1.1,1.3,1.3,2.1 c0.2,1.1-0.4,1.4-1,2.1c0-0.5-0.9-1.6-1.4-1.6c0-0.1,0-0.2,0-0.3c-0.1,0-0.2,0-0.3,0c0,0.6-0.1,1.2,0,1.7c0.1,0.4,0.5,0.7,0.7,1.1 c0.4,0.8,0.5,1.3,0.8,2.1c-1.2-0.2-1.1-2-1.8-2.8c0,0.1,0,0.2,0,0.2C75.1,51,75,47.7,74.3,48.1z M53.6,51.4 c-0.1-0.1-0.1-0.1-0.2-0.2C53.5,51.3,53.5,51.4,53.6,51.4z M61.2,39.7c-0.1-0.7-0.4-0.9-0.5-1.5c0.3,0.1,0.3,0,0.5,0 c-0.2-0.4-0.5-0.6-0.5-0.1c-0.1-0.7-0.6-0.8-0.9-1.4c0.1,0,0.2,0,0.3,0c0.2-0.4-0.1-0.3,0.4-0.3c0.1-1-1-0.7-1.3-0.2 C58.7,37,59.4,38,60,38.5C59.1,39.1,60.4,40.4,61.2,39.7z M50.4,24.2c0.4,0.2,1,0.2,1.5-0.1c-0.6-0.2-1.4-0.2-2-0.1 C50.1,24.2,50.2,24.2,50.4,24.2z M51,25c0.1,0,0.3-0.1,0.4-0.1c-0.3-0.1-0.5-0.1-0.8-0.1c0.1,0.3,0.1-0.1,0,0.2 C50.8,24.9,50.9,24.9,51,25z M49.1,24.8c0.1,0,0.2,0.1,0.3,0.1c-0.1,0-0.1,0.1-0.2,0.1c0.7,0.5,0.8-0.4,1.5-0.5 c-0.9-0.3-1.4-0.2-2.2-0.2C48.7,24.5,48.9,24.7,49.1,24.8z M27.1,47.3c0.1,0.1,0,0.4,0.4,0.1C27.4,47.3,27.3,47.3,27.1,47.3z M55.6,24.1c0.3,0.1,0.6,0,0.9-0.1c-0.5,0-0.8,0-1.3,0C55.5,24,55.7,24.2,55.6,24.1z M57.7,26.9c0.4,0.2,0.9,0.4,1.4,0.3 c-2-0.4,1.3-1.7,1.6-1.9c-0.7-0.3-1.8,0.1-2.5,0.5c-0.1,0.2,0,0.1-0.3,0.4c0.1,0,0.1,0,0.2,0C57.7,26.4,57.7,26.6,57.7,26.9z M65.1,24.4c0.5,0.1,1,0.2,1.5,0.2c-0.4-0.6-1.5-0.9-2.1-0.4C64.7,24.1,64.8,24.3,65.1,24.4z M75.7,25.8c0.3-0.1,0.7-0.1,1.1-0.1 c-0.3-0.5-1.3-0.5-1.8-0.4C75.2,25.7,75.4,25.8,75.7,25.8z M67.6,24.6c-0.5-0.2-0.9-0.4-1,0.2C67,24.8,67.5,24.8,67.6,24.6z M76.6,26.1c-0.2,0.1-0.2,0-0.3,0.2c0.3,0.1,0.6,0.1,0.8,0.1C77,26.2,76.8,26.1,76.6,26.1z M5,29.1C5,29.1,5,29.1,5,29.1z M7.7,27 c-0.2-0.1-0.3-0.2-0.6,0.1C7.3,27.1,7.5,27,7.7,27z M82.3,33.9c0.6,0.5,0.9,1.6,1.4,2.3c0-0.1,0-0.2,0-0.3c0.1,0.1,0.2,0.2,0.3,0.2 c-0.3-0.4-0.7-0.7-0.7-1.2c0.2,0,0.3,0.1,0.5,0.1c-0.6-0.6-1.2-1.8-1.8-2C82.1,33.3,82.2,33.4,82.3,33.9z M5.5,28.8 c0,0,0.3,0.1,0.5,0.1c0.1,0.8,1.1-0.1,1.7-0.2c-0.2-0.5-0.7-0.4-1-0.2c0.1-0.1,0.2-0.1,0.2-0.2C6.4,27,5.6,28.5,5,29.1 C5.2,28.9,5.7,28.4,5.5,28.8z M77.6,25.8c0.2,0,0.3,0.1,0.5-0.1c-0.3-0.1-0.7-0.1-1.1-0.1C77.2,25.7,77.3,25.7,77.6,25.8z M85.8,27.1c-0.1-0.1-0.2-0.2-0.3-0.2c0,0-0.1,0.1-0.1,0.1C85.6,27.1,85.7,27,85.8,27.1z M28.5,50.6c0,0,0.1,0.3,0.2-0.2 C28.6,50.3,28.5,50.6,28.5,50.6z M7.1,29.7c-0.3-0.1-0.4-0.2-0.7,0C6.6,29.8,6.8,29.7,7.1,29.7z M9.2,31.6c-0.3,0.1-0.5,0.1-0.5,0.5 c0.2-0.1,0.5-0.2,0.7-0.3C9.3,31.5,9.3,31.7,9.2,31.6z M6.4,30.8c0.2,0,0.3,0.3,0.4,0C6.7,30.7,6.5,30.8,6.4,30.8z">
    <animateTransform attributeName="transform" type="translate" repeatCount="indefinite" dur="2s" keyTimes="0;1" values="0 0;100 0"></animateTransform>
  </path>
</g>
</svg>
